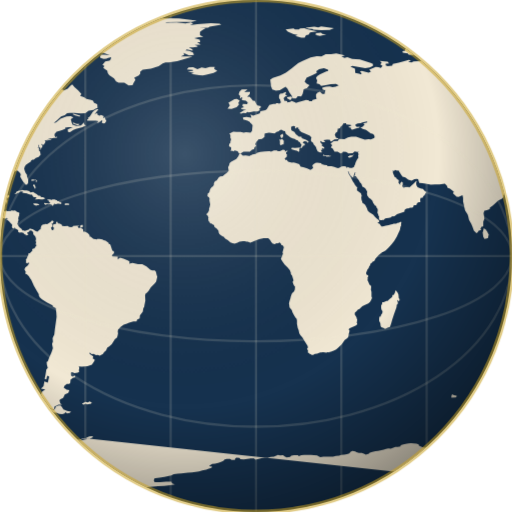
t = 0.00 s
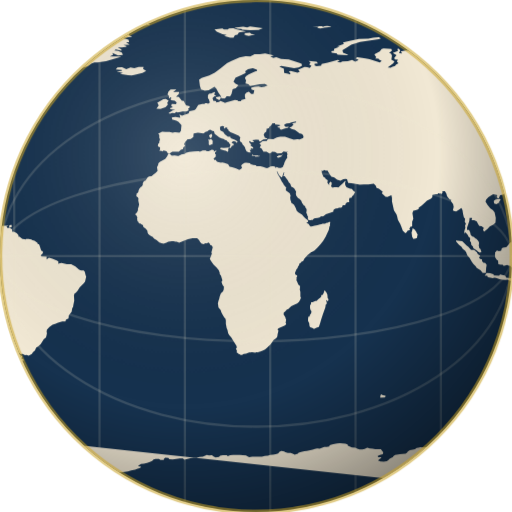
t = 1.67 s
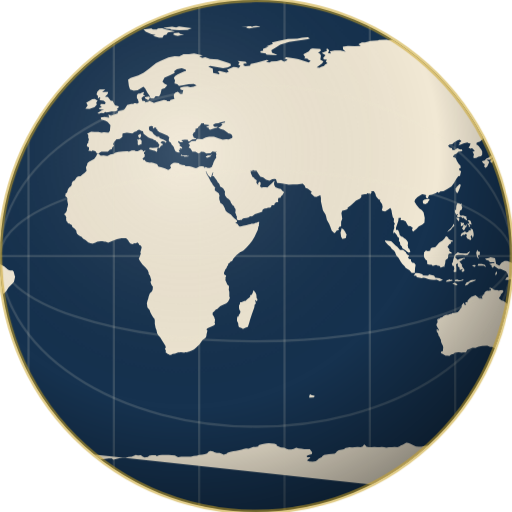
t = 3.33 s
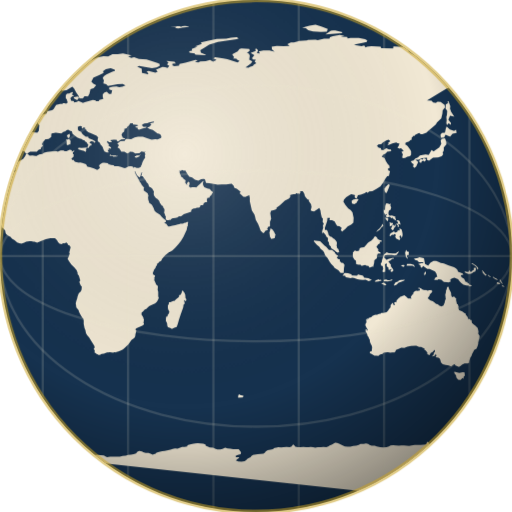
t = 5.00 s
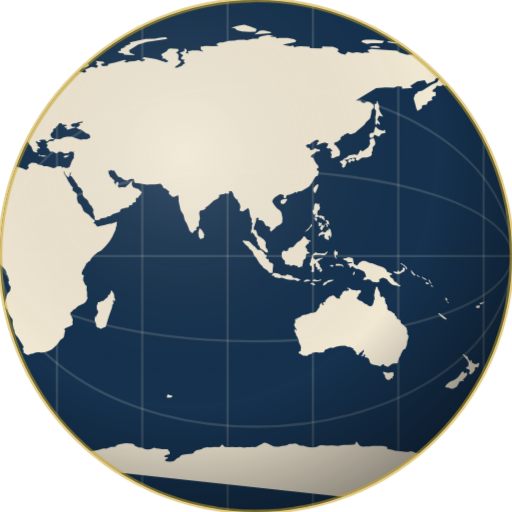
t = 6.67 s
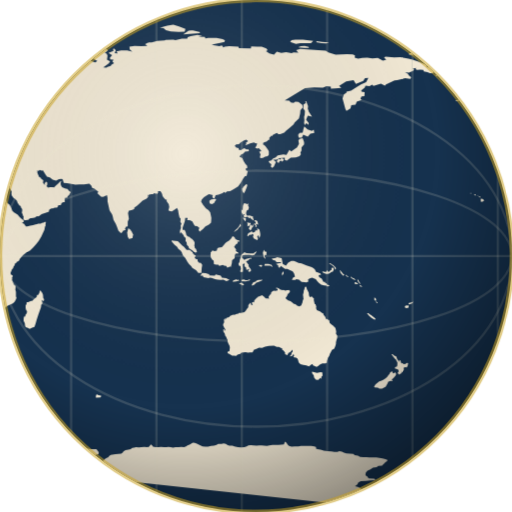
t = 8.33 s

The animated SVG that drew these frames (rendered in a browser with its animation timeline set to each time). Animation: 1 CSS @keyframes rule; frames cover the first 8.33 s, repeats indefinitely.

<svg xmlns="http://www.w3.org/2000/svg" viewBox="90 0 180 180" width="180" height="180">
  <!-- Generated by scripts/build-icon.mjs — edit that, not this.
       Coastline: Natural Earth 110m (public domain), the same land the icon
       and the app paint. -->
  <defs>
    <clipPath id="disc"><circle cx="180" cy="90" r="90"/></clipPath>
    <radialGradient id="shade" cx="36%" cy="30%" r="80%">
      <stop offset="0" stop-color="#ffffff" stop-opacity=".16"/>
      <stop offset=".62" stop-color="#000000" stop-opacity="0"/>
      <stop offset="1" stop-color="#000000" stop-opacity=".5"/>
    </radialGradient>
    <g id="land" fill="#f1e8d4"><path d="M120.4 170L120.1 170.5L119.8 171L117.7 170.9L115.5 170.9L114.3 170.6L114.3 170.5L113.7 170.3L116 170.3L118.1 170.4L118.9 170L119.4 169.6L120.4 170Z"/><path d="M20.8 169.5L18.9 169.6L17.6 169.3L17 168.9L16.9 168.9L16.3 168.6L16.3 168.6L16.9 168.2L18.8 168.4L19.8 168.7L20.5 169L20.8 169.5Z"/><path d="M134.8 168L136.1 168.5L136.5 169.1L136.6 169.5L136.7 170L135.1 170.3L133.5 170.6L131.6 170.8L129.5 171L127.1 171L125.8 170.6L126 170.2L128.1 169.9L129 169.6L129.6 169.2L130.1 168.8L130.7 168.5L131.3 168L131.3 168L131.8 168L133.3 167.8L134.8 168Z"/><path d="M58.8 163.5L60.1 163.7L61.3 163.5L60.7 163.8L59.8 164.1L58.4 164L57.4 163.7L57.4 163.7L57.6 163.3L58.8 163.5Z"/><path d="M54.4 163.5L56 163.9L55.4 163.8L54.1 163.7L52.7 163.5L52.7 163.5L53.4 163.2L54.4 163.5Z"/><path d="M81 161.9L82.1 162.1L83.2 162L83.8 162.5L83 162.4L81.8 162.5L80.6 162.4L79.2 162.5L78.2 162.3L77.7 161.9L77.7 161.9L78.3 161.7L79.6 161.9L81 161.9Z"/><path d="M111.5 161L111.7 161.4L111.5 161.8L111.2 162.2L110 162.3L108.9 162.5L107.6 162.5L108.1 162.1L106.9 162.2L105.8 162.4L105 162.1L105 161.7L106.1 161.3L106.1 161.3L106.8 161.2L107.9 161.2L108.2 160.7L108.3 160.3L108.3 159.5L108.8 159L109.7 158.9L110.3 159.3L110.5 159.6L110.9 160.1L111.3 160.5L111.5 161Z"/><path d="M121.4 154.2L121 154.4L120.2 154.2L119.4 154.3L118.7 154.5L118 154.8L117.5 155.1L117.4 155.5L117.4 155.9L117.9 156.2L117.2 156.4L116.3 156.5L115.7 156.8L115.1 157.2L114.5 157.6L114.3 158L114.7 158.4L115.2 158.7L116 158.9L116.8 159.2L117.2 159.6L117.4 160L117.7 160.4L118.2 160.7L118.5 161.1L118.6 162L118.9 162.4L119 162.8L119.3 163.2L119.2 163.7L118.6 164.1L118 164.4L116.7 164.6L116.3 164.9L115.6 165.3L114.1 165.6L112.8 165.8L111.6 166L110.2 166.2L109.4 166.6L107.8 166.7L106 166.6L104.4 166.7L102.8 166.7L103.1 167.1L104.6 167.3L105.7 167.6L106.3 167.9L105.2 168.2L103.5 168.1L102.1 168.4L102 168.8L102 169.2L103.2 169.5L103.4 169.9L104.6 170.3L106.8 170.4L108.6 170.7L110 171L111.8 171.3L114.3 171.5L116.7 171.7L118.4 172L120.3 172.4L121.3 172.8L121.8 173.2L123 172.9L124.6 172.6L126.4 172.3L128.5 172L130.2 171.7L132.7 171.7L135.2 171.8L137.2 172.1L137.8 171.7L139.2 171.4L141.8 171.3L143.7 171.1L145.6 170.9L147.7 170.8L149.9 170.6L151.5 170.3L150.7 170L150.3 169.6L150.3 169.3L148.4 169.3L146.3 169.5L144.4 169.5L144.1 169.1L144.2 168.3L144.7 168.1L146.1 167.9L147.8 167.7L149 167.4L150.2 167.1L151.1 166.7L152.5 166.5L153.8 166.4L154.5 166.3L156.1 166.2L157.5 166.1L158.8 165.9L160 165.7L161.1 165.4L162.5 165.1L163.4 164.8L164.3 164.5L164.6 164.1L163.5 163.9L163.9 163.5L164.6 163.1L165.6 163L166.7 162.7L167.7 162.4L168.5 162L169 161.5L169.7 161.3L170.9 161.3L171.4 161.7L172.6 161.7L172.6 161.3L173.1 160.9L174.2 161L174.5 161.4L175.7 161.5L177 161.3L178.2 161.2L179.3 161.2L179.8 161.6L180.9 161.3L181.9 161.1L183 161L184.1 160.9L185.2 160.6L186.3 160.5L187.1 160.2L187.7 159.9L188.5 160.1L189.5 160L190.2 160.5L190.8 160.8L192 160.6L192.4 160.2L193.4 160L194.7 160L195.1 160.4L195.9 160L197 159.9L198.2 159.9L199.3 159.9L200.4 160L201.5 160.1L201.9 160.4L202.6 160.7L203.7 160.5L204.8 160.5L206 160.5L207.1 160.5L208.1 160.3L209.2 160.2L210 159.9L211 159.8L212 159.7L212.8 159.4L213.3 158.8L213.9 158.5L214.9 158.7L215.3 159L216.2 159.2L217.2 159.2L217.9 159.5L218.6 159.8L219.7 159.5L220 159.1L220.9 158.9L222 158.6L222.9 158.5L224.1 158.3L224.9 158.1L225.7 157.8L226.5 157.6L227.4 157.7L228.3 157.4L229 157.1L229.9 157.1L230.8 156.9L230.9 156.5L231.8 156.2L232.6 156.1L233.6 155.9L234.5 155.8L235.4 155.9L236.4 156L237.2 156.2L237.3 156.7L238.1 157L238.7 157.3L239.9 157.4L240.6 157.7L241.4 158L242.4 158L243.2 157.8L244.1 157.4L245 157.6L246 157.7L246.9 157.9L247.9 157.9L248.9 157.9L249.7 159L249.7 159.2L249.6 159.7L248.6 159.9L247.8 160.3L247.9 160.7L249.1 160.7L248.9 161.1L248.4 161.4L247.9 161.9L248.7 162.2L249.9 162.3L251 162.1L251.6 161.7L251.9 161.3L252.5 161L253.1 160.7L253.3 160.4L253.9 159.9L254.5 159.8L255.6 159.7L256.6 159.6L257.6 159.5L258.1 159.1L258.4 158.7L259.1 158.3L260.1 158.1L260.9 157.9L261.5 157.5L262.1 157.4L262.8 157.2L263.8 157.3L264.7 157.2L265.7 157.1L266.8 157.2L267.5 156.9L268 156.2L268.4 156.5L268.8 157L269.7 157.2L270.6 157.2L271.6 157.1L272.6 157.2L273.5 157.2L274.2 157.1L275 157.2L275.8 157.4L276.7 157.2L277.8 157.2L278.7 157.1L279.7 157.2L280.4 156.9L280.9 156.6L281.6 156.3L282.8 155.6L283.5 155.7L284.2 156L284.9 156.3L286.2 156.9L287.2 157L288.1 157L289.2 156.8L290.2 156.7L291.1 156.4L291.7 156.1L292.9 156.1L293.6 155.9L294.4 156.1L294.9 156.4L295.6 156.7L296.7 156.7L297.4 156.9L298.6 157.2L299.8 157.3L300.9 157.2L301.7 156.9L302.3 156.6L303.2 156.5L304.1 156.6L305.2 156.7L306.1 156.6L307 156.6L307.9 156.7L308.8 156.8L309.7 156.6L310.8 156.4L311.8 156.4L312.9 156.4L313.9 156.3L314.8 156.2L315 155.7L315.1 155.3L315.7 155.6L315.9 156L316.2 156.4L316.6 156.8L317.5 157L318.6 156.9L319.9 156.9L320.8 156.8L322.1 156.8L323.1 156.8L324.4 156.8L325.5 156.9L326.2 157.2L326 157.6L326.6 157.9L327.7 158.1L328.8 158.4L330.1 158.6L331.5 158.7L332.5 158.9L333.6 158.9L334.3 158.6L335.2 158.8L335.9 159.1L336.8 159.4L338 159.5L339.2 159.6L339.7 160L340.8 160.2L341.6 160.6L342.7 160.7L343.8 160.7L344.9 160.8L346.1 160.8L347.3 160.8L348.4 161L349.5 161.2L350.5 161.4L351.2 161.7L351.1 162.1L350.6 162.4L350.1 162.9L349.8 163.2L349.3 163.7L348 163.8L347.4 164.2L346.1 164.4L345.6 164.8L345 165.1L344.2 165.5L343.8 165.9L343.6 166.2L343.5 166.7L343.5 167.1L344.1 167.5L344.3 167.8L344.7 168.2L346.6 168.3L347 168.8L345.2 168.9L343.7 169.1L341.8 169.2L340.9 169.7L340.7 170.2L340.3 170.6L339.8 170.9L341.1 171.3L341.6 171.7L342.5 172.1L343.7 172.4L345.1 172.7L346.6 173L348.9 173.3L349.4 173.8L352.3 174L352.5 174.1L353.2 174.4L356 174.2L358.3 174.5L360 174.7L360 180M0 180L0 174.7L0.1 174.7L0.9 174.1L2.7 174.5L2.9 174.4L3.1 174.3L3.5 174.2L3.8 174.1L3.9 174.1L4.1 174.1L4.2 174.1L5.6 174.5L6.9 174.1L7.1 174.1L10 173.9L11 174.1L11.5 174.2L13 174.6L15.8 174.8L18.1 175.1L21.9 175.4L24.8 175.1L29.1 175.3L31.5 175.6L34.1 175.3L36.9 175L37.1 174.6L33.2 174.5L29.9 174.3L29.1 173.9L26.4 173.7L26.6 173.2L27 172.8L27.3 172.5L27.1 172L25.5 171.8L24.7 171.4L23.2 171.1L25.6 171.2L27.9 171L29.4 171.3L31.1 171L32.8 170.7L33.6 170.3L33.2 169.9L31.9 169.7L30.5 169.4L28.4 169.3L26.6 169.2L24.7 169.1L24 168.7L22.7 168.4L21.9 168L21.6 166.9L22.1 167L23 167.3L24.7 167.2L26.3 167.1L27.1 167.5L28.7 167.4L30 167.2L31.3 166.9L32.4 166.6L33.9 166.5L33.9 166.1L33.5 165.7L33.8 165.4L35.1 165.2L35.7 165.5L37.2 165.3L38.4 165.1L39.8 165.1L41.1 165L42.5 164.7L43.6 164.5L44.8 164.3L45.6 164.4L46.3 164.4L47.7 164.3L49.1 164.5L50.4 164.5L51.8 164.3L53.1 164.4L54.6 164.5L56 164.5L57.4 164.5L58.9 164.5L60.3 164.5L61.3 164.2L62.5 164L63.8 164.2L65 164.1L66.1 163.7L66.7 164L67.1 164.4L67.7 164.7L68.7 164.4L69.9 164.8L71.3 164.9L72.4 165.2L73.9 165.1L75.1 164.9L76.6 165L78 165.1L79.4 165.3L79.9 164.9L79.2 164.5L78.7 164.2L77.5 164.1L76.9 163.7L76.7 163.4L76.3 162.6L77.1 162.8L78.4 162.8L79.7 162.8L80.9 162.9L81.9 163.2L82.3 163.6L83.7 163.6L85 163.5L86.3 163.3L87.6 163.2L88.6 163.4L89.9 163.3L90.8 162.6L91.6 163L92.7 163.2L94 163.1L94.8 163.5L96.1 163.5L97.3 163.6L98.5 163.9L99.3 163.5L99.7 163.1L100.7 163.5L102.1 163.4L103.1 163.6L103.8 164L105.1 163.9L106.1 163.7L107.2 163.4L108.4 163.3L109.8 163.1L111.1 163L112 162.8L112.6 162.5L112.9 162L112.7 161.6L112.4 161.2L112.1 160.9L111.8 160.5L111.5 160.1L111.5 159.7L111.6 159.3L112 159L112.4 158.5L112.6 158.1L112.4 157.7L112.3 157.3L112.7 156.9L113.3 156.6L113.9 156.2L114.6 155.9L115.4 155.6L115.8 155.2L116.4 154.9L117 154.6L118 154.6L118.6 154.3L119.3 154.1L120.1 154L120.8 153.7L121.4 153.4L122.2 153.3L122.8 153.5L122.4 153.9L121.4 154.2Z"/><path d="M112.3 143.9L113.6 144.5L115 144.7L114.5 145.2L113.6 145.3L113 144.9L112.7 145.3L111.9 145.6L110.8 145.5L110 145.2L109 145.1L107.7 144.5L106.7 144L105.3 142.8L106.2 143L107.6 143.7L108.9 144.1L109.4 143.6L109.7 142.9L110.7 142.5L111.4 142.6L111.4 142.6L111.8 143.1L112.3 143.9Z"/><path d="M121.5 141.1L122.3 141.6L122 141.9L120.6 142.2L120.2 141.9L119.3 142.3L118.8 141.9L120 141.3L120.9 141.5L121.5 141.1Z"/><path d="M250.3 139.7L248.7 139.8L248.7 139.2L248.9 138.8L248.9 138.6L249.6 138.9L250.5 139.1L250.6 139.3L250.3 139.7Z"/><path d="M325.4 130.8L326.4 131.1L326.9 131L327.7 130.8L328.3 130.9L328.4 132.1L328 132.4L327.9 133.2L327.6 132.9L326.9 133.6L326.7 133.6L326 133.5L325.4 132.7L325.3 132L324.7 131.2L324.7 130.7L325.4 130.8Z"/><path d="M353 130.9L353.2 131.3L354 130.9L354.2 131.3L354.2 131.8L353.9 132.2L353.2 133L352.7 133.4L353.1 133.9L352.3 133.9L351.5 134.2L351.2 134.9L350.6 135.9L349.8 136.4L349.3 136.6L348.4 136.6L347.8 136.3L346.7 136.2L346.5 135.9L347 135.1L348.3 134.1L348.9 133.9L349.7 133.6L350.5 133L351.1 132.5L351.6 131.8L351.9 131.5L352.1 131L352.8 130.5L353 130.9Z"/><path d="M354.6 126.2L355.3 127.2L355.4 126.5L355.8 126.8L356 127.6L356.8 127.9L357.4 128L358 127.6L358.5 127.7L358.3 128.6L358 129.2L357.2 129.1L356.9 129.4L357 129.9L356.9 130.1L356.5 130.6L356 131.3L355.2 131.7L355.1 131.4L354.7 131.3L355.2 130.5L354.9 129.9L353.8 129.5L353.9 129.1L354.6 128.8L354.7 128L354.7 127.4L354.3 126.7L354.3 126.5L353.8 126.1L353.1 125.2L352.6 124.5L353 124.5L353.6 125L354.3 125.3L354.6 126.2Z"/><path d="M347.1 112.2L346.7 112.4L346.2 112.1L345.5 111.7L344.8 111.1L344.2 110.4L344 110.1L344.5 110.1L345 110.5L345.5 110.8L345.8 111.1L346.6 111.7L347.1 112.2Z"/><path d="M358.4 107.3L358.7 107.6L358.6 108.2L357.9 108.3L357.4 108.2L357.3 107.7L357.7 107.4L358.1 107.5L358.4 107.3Z"/><path d="M359.4 106.8L358.7 107L358.6 106.6L359.1 106.4L359.4 106.4L360 106.1L360 106.6L359.4 106.8Z"/><path d="M0.1 106.5L0 106.6L0 106.1L0.2 106L0.1 106.5Z"/><path d="M347.8 106.5L347.5 106.6L347.2 106.2L347.2 105.9L347.8 106.5Z"/><path d="M347.1 104.9L347.3 105.7L347 105.6L346.8 105.7L346.6 105.4L346.6 104.6L347.1 104.9Z"/><path d="M230.1 103.6L230.2 104.8L230.5 105.2L230.4 105.7L230.2 106L229.9 105.4L229.7 105.7L229.9 106.5L229.8 106.9L229.5 107.1L229.4 108L229 109.1L228.5 110.5L227.9 112.4L227.5 113.8L227.1 114.9L226.3 115.2L225.4 115.6L224.8 115.3L224 115L223.8 114.5L223.7 113.6L223.3 112.8L223.3 112.1L223.4 111.3L223.9 111.2L223.9 110.8L224.4 110.1L224.5 109.4L224.2 109L224 108.3L224 107.4L224.3 106.9L224.4 106.2L224.9 106.2L225.5 106L225.9 105.8L226.3 105.8L226.9 105.2L227.7 104.6L228 104.1L227.9 103.7L228.3 103.8L228.8 103.1L228.9 102.5L229.2 102L229.5 102.5L229.8 102.9L230.1 103.6Z"/><path d="M323.6 103.8L323.9 104.5L324.6 104.2L324.9 104.6L325.4 105L325.3 105.4L325.5 106.3L325.6 106.8L325.9 106.9L326.2 107.8L326.1 108.3L326.4 109L327.5 109.5L328.2 110L328.8 110.4L328.7 110.6L329.3 111.3L329.7 112.3L330.1 112.1L330.5 112.6L330.7 112.4L330.9 113.5L331.6 114.1L332.1 114.5L332.9 115.3L333.1 116.1L333.2 116.6L333.1 117.3L333.6 118.1L333.5 119L333.3 119.5L333.1 120.4L333.1 120.9L332.9 121.6L332.5 122.6L331.7 123L331.3 123.8L331 124.3L330.7 125.2L330.3 125.7L330.1 126.4L329.9 127.1L330 127.4L329.4 127.8L328.3 127.8L327.4 128.2L326.9 128.6L326.3 129L325.5 128.6L324.9 128.4L325 127.9L324.5 128.1L323.6 128.8L322.7 128.5L322.2 128.4L321.6 128.3L320.6 128L320 127.4L319.8 126.6L319.6 126.1L319.1 125.7L318.1 125.6L318.4 125.1L318.2 124.4L317.7 125.1L316.8 125.3L317.4 124.7L317.5 124.1L317.9 123.6L317.8 122.9L317 123.8L316.4 124.1L316 124.9L315.2 124.5L315.2 123.9L314.6 123.2L314.1 122.8L314.3 122.6L313 122L312.3 122L311.3 121.5L309.5 121.6L308.2 121.9L307.1 122.3L306.1 122.2L305.1 122.7L304.2 123L304 123.5L303.7 123.9L302.8 123.9L302.2 124L301.3 123.8L300.6 123.9L299.9 124L299.3 124.5L299 124.5L298.5 124.7L298 125.1L297.3 125L296.6 125L295.6 124.4L295 124.2L295 123.6L295.5 123.5L295.7 123.3L295.7 122.9L295.8 122.2L295.7 121.6L295.2 120.6L295 120L295 119.5L294.6 118.8L294.6 118.5L294.2 118.1L294 117.3L293.5 116.5L293.3 116.1L293.8 116.5L293.4 115.6L293.9 115.9L294.2 116.3L294.2 115.8L293.7 115L293.6 114.7L293.4 114.4L293.5 113.8L293.7 113.6L293.8 113.1L293.7 112.5L294.1 111.8L294.2 112.5L294.6 111.8L295.5 111.5L295.9 111.1L296.7 110.7L297.2 110.6L297.4 110.7L298.2 110.4L298.8 110.3L299 110L299.3 110L299.8 110L300.9 109.7L301.4 109.2L301.7 108.7L302.2 108.2L302.3 107.8L302.3 107.3L303 106.4L303.4 107.3L303.9 107.1L303.5 106.6L303.8 106.1L304.3 106.3L304.4 105.6L304.9 105.1L305.2 104.7L305.7 104.5L305.7 104.2L306.1 104.3L306.1 104.1L306.6 104L307.1 103.8L307.8 104.3L308.4 104.9L309 104.9L309.6 105L309.4 104.4L309.9 103.6L310.3 103.4L310.2 103.1L310.6 102.5L311.2 102.2L311.7 102.3L312.6 102.1L312.6 101.6L311.8 101.3L312.4 101.1L313 101.4L313.6 101.8L314.4 102L314.7 101.9L315.3 102.2L315.9 102L316.3 102L316.5 101.9L317 102.4L316.7 102.9L316.3 103.3L316 103.3L316.1 103.7L315.8 104.2L315.4 104.7L315.5 105L316.3 105.6L317.1 105.9L317.6 106.2L318.3 106.8L318.6 106.8L319.1 107.1L319.3 107.4L320.2 107.7L320.9 107.4L321.1 106.8L321.3 106.4L321.4 105.8L321.7 105L321.6 104.6L321.6 104.3L321.5 103.7L321.7 102.9L321.8 102.7L321.7 102.4L321.9 101.9L322.1 101.3L322.1 101L322.5 100.7L322.8 101.2L322.9 101.8L323.1 101.9L323.2 102.3L323.5 102.8L323.6 103.4L323.6 103.8Z"/><path d="M342.1 100.5L342.4 100.8L341.7 100.8L341.3 100.2L341.9 100.4L342.1 100.5Z"/><path d="M300.7 100.2L300.3 100.3L299 99.6L299.9 99.4L300.4 99.7L300.8 100L300.7 100.2Z"/><path d="M340.9 99.9L340.5 99.9L339.8 99.8L339.6 99.6L339.7 99.2L340.4 99.4L340.7 99.6L340.9 99.9Z"/><path d="M341.7 99.6L341.5 99.8L340.8 98.9L340.6 98.3L340.9 98.3L341.3 99.1L341.7 99.6Z"/><path d="M304.4 100.1L303.6 100.4L303.5 100.2L303.6 99.9L304 99.3L305 98.9L305.1 98.7L305.9 98.4L306.6 98.4L307 98.3L307.3 98.4L307 98.7L305.9 99.1L305.1 99.4L304.4 100.1Z"/><path d="M297.9 98.1L298.3 98.4L298.9 98.3L299.1 98.7L298 98.9L297.3 99L296.7 99L297.1 98.5L297.6 98.4L297.9 98.1Z"/><path d="M302.9 98.1L302.8 98.6L301.3 98.9L299.9 98.8L299.9 98.4L300.7 98.2L301.3 98.5L302 98.5L302.9 98.1Z"/><path d="M339.9 98.3L339.9 98.5L339.1 98.1L338.6 97.8L338.2 97.4L338.4 97.3L338.8 97.6L339.6 98L339.9 98.3Z"/><path d="M337.5 97.3L337.3 97.4L336.9 97.2L336.5 96.8L336.5 96.6L337.1 97L337.5 97.3Z"/><path d="M288.6 96.8L290.5 96.9L290.8 96.5L292.6 96.9L293 97.6L294.5 97.8L295.7 98.4L294.6 98.8L293.5 98.3L292.6 98.4L291.5 98.3L290.6 98.1L289.4 97.7L288.7 97.6L288.3 97.8L286.5 97.4L286.3 96.9L285.4 96.9L286.1 95.9L287.3 96L288.1 96.3L288.5 96.4L288.6 96.8Z"/><path d="M314.7 96.2L314.2 96.9L314.1 96.1L314.3 95.8L314.5 95.4L314.7 95.7L314.7 96.2Z"/><path d="M335.9 96.8L335.6 96.9L335.2 96.5L334.7 95.9L334.5 95.1L334.7 95L334.8 95.3L335.1 95.6L335.5 96.2L336 96.5L335.9 96.8Z"/><path d="M332 95.5L331.5 95.6L331.3 95.8L330.8 96.1L330.2 96.3L329.7 96.3L328.9 96L328.3 95.7L328.4 95.4L329.3 95.6L329.8 95.5L330 95L330.1 95L330.2 95.5L330.8 95.5L331.1 95.1L331.6 94.8L331.5 94.2L332.1 94.1L332.3 94.3L332.3 94.9L332 95.5Z"/><path d="M307.2 93.5L306.9 93.8L306.2 93.6L306 93.2L307 93.1L307.2 93.5Z"/><path d="M310.5 93.1L310.8 93.9L310 93.4L309.2 93.4L308.6 93.4L307.9 93.4L308.1 92.8L309.4 92.8L310.5 93.1Z"/><path d="M333.1 94.5L332.8 94.8L332.6 94.2L332.4 93.8L332 93.5L331.4 93L330.7 92.7L330.9 92.5L331.5 92.8L331.8 93L332.2 93.2L332.6 93.7L333 94L333.1 94.5Z"/><path d="M314.1 91.2L314.4 92.8L315.5 93.4L316.3 92.3L317.4 91.7L318.3 91.7L319.2 92.1L319.9 92.4L321 92.6L322.7 93.3L324.6 93.9L325.3 94.4L325.8 94.9L326 95.5L327.6 96.1L327.9 96.6L327 96.7L327.2 97.4L328.1 98L328.7 99.1L329.3 99.1L329.3 99.5L330 99.7L329.7 99.9L330.8 100.3L330.7 100.6L330 100.7L329.8 100.4L328.9 100.3L327.9 100.1L327.1 99.5L326.6 98.9L326 98.1L324.7 97.6L323.9 97.9L323.3 98.2L323.4 99L322.6 99.3L322.1 99.2L321 99.1L320.1 98.3L319.1 98.1L318.9 98.4L317.6 98.4L318 97.6L318.7 97.3L318.4 96.2L317.9 95.4L316 94.5L315.2 94.5L313.7 93.5L313.4 94L313 94.1L312.8 93.7L312.8 93.3L312 92.8L313.1 92.5L313.8 92.5L313.7 92.2L312.2 92.2L311.8 91.6L310.9 91.4L310.5 90.9L311.9 90.7L312.4 90.4L314 90.8L314.1 91.2Z"/><path d="M305.2 88.6L304.4 89.6L303.7 89.8L302.7 89.6L301.1 89.6L300.2 89.8L300 90.5L300.9 91.4L301.5 91L303.3 90.6L303.3 91.1L302.8 90.9L302.4 91.5L301.5 91.9L302.5 93.2L302.3 93.5L303.2 94.7L303.2 95.3L302.6 95.6L302.2 95.3L302.7 94.5L301.7 94.9L301.5 94.6L301.6 94.2L300.9 93.6L301 92.6L300.3 92.9L300.4 94.1L300.4 95.5L299.8 95.7L299.4 95.4L299.7 94.5L299.5 93.5L299.1 93.5L298.8 92.8L299.2 92.1L299.3 91.4L299.8 89.8L300 89.4L300.9 88.7L301.7 89L302.9 89.1L304.1 89.1L305.1 88.4L305.2 88.6Z"/><path d="M308.7 88.9L308.6 89.7L308.1 89.6L308 90.3L308.4 90.8L308.1 90.9L307.7 90.3L307.4 89L307.6 88.2L307.9 87.8L308 88.4L308.6 88.5L308.7 88.9Z"/><path d="M285.8 95.9L284.7 95.9L283.9 95L282.6 94.2L282.2 93.6L281.4 92.8L280.9 92.1L280.1 90.7L279.3 89.8L279 89L278.6 88.2L277.7 87.5L277.2 86.7L276.4 86.1L275.4 85L275.3 84.5L275.9 84.6L277.5 84.8L278.4 85.7L279.1 86.4L279.7 86.8L280.6 87.9L281.7 87.9L282.5 88.6L283.1 89.4L283.8 89.9L283.4 90.7L284 91.1L284.4 91.1L284.5 91.8L284.9 92.3L285.6 92.4L286.1 93.1L285.9 94.3L285.8 95.9Z"/><path d="M297.9 88.2L299 89.1L297.8 89.2L297.5 89.9L297.5 90.8L296.6 91.5L296.5 92.5L296.1 94L296 93.7L294.9 94.1L294.5 93.5L293.8 93.4L293.3 93.1L292.1 93.5L291.7 93L291 93L290.2 92.9L290.1 91.6L289.6 91.3L289.1 90.5L289 89.6L289.1 88.7L289.7 88L290.4 88.3L291.2 88.1L291.4 87.3L291.8 87.1L293 86.9L293.7 86.1L294.2 85.5L294.6 85.1L295.5 84.6L296.2 83.9L296.7 83.1L297.1 83.1L297.6 83.6L297.7 84L298.3 84.3L299.2 84.6L299.1 85L298.4 85L298.6 85.5L297.9 85.9L297.3 86.8L298 87.7L297.9 88.2Z"/><path d="M306.4 81.6L306.5 82.2L306.5 82.8L306.2 83.7L305.8 82.7L305.4 83.2L305.7 84L305.4 84.4L304.2 83.8L303.9 83.1L304.2 82.6L303.6 82.2L303.3 82.6L302.8 82.5L302.1 83.1L301.9 82.8L302.3 82L302.9 81.7L303.5 81.3L303.8 81.8L304.6 81.5L304.8 81L305.5 81L305.4 80.2L306.2 80.7L306.3 81.2L306.4 81.6Z"/><path d="M261.2 83.8L260.3 84L259.9 83.2L259.7 81.8L260.1 80.2L260.8 80.7L261.3 81.4L261.8 82.5L261.6 83.5L261.2 83.8Z"/><path d="M119.1 79.9L118.2 80L118.1 79.9L118.3 79.6L118.3 79.2L118.9 79.1L119.1 79.1L119.1 79.9Z"/><path d="M304 79.7L303.6 80L303.3 80.7L303 81L302.4 80.3L302.6 80L302.8 79.7L302.9 79.1L303.5 79.1L303.3 79.7L304.1 78.8L304 79.7Z"/><path d="M298.5 80.7L297.2 81.6L297.7 80.9L298.4 80.3L299 79.6L299.5 78.6L299.7 79.4L299 80L298.5 80.7Z"/><path d="M301.9 78.1L302.5 78.4L303.1 78.4L303.1 78.8L302.6 79.3L302 79.6L302 79.1L302 78.6L301.9 78.1Z"/><path d="M305.5 77.8L305.8 79L305 78.7L305 79L305.3 79.6L304.8 79.9L304.8 79.2L304.5 79.1L304.3 78.5L304.9 78.6L304.9 78.2L304.3 77.4L305.2 77.5L305.5 77.8Z"/><path d="M301.5 76.9L301.3 77.8L300.8 77.3L300.3 76.5L301.2 76.6L301.5 76.9Z"/><path d="M301.3 71.5L301.9 71.8L302.2 71.5L302.3 71.8L302.2 72.2L302.5 72.9L302.3 73.7L301.7 74.1L301.5 74.9L301.7 75.7L302.3 75.8L302.7 75.7L304 76.2L303.9 76.8L304.2 77L304.1 77.5L303.3 77L302.9 76.4L302.7 76.8L302 76.2L301.1 76.4L300.6 76.1L300.7 75.7L301 75.5L300.7 75.2L300.6 75.6L300.1 75L299.9 74.6L299.9 73.6L300.3 74L300.4 72.4L300.7 71.5L301.3 71.5Z"/><path d="M114.4 71.8L114.2 72L113.4 72L112.8 72.1L112.8 71.6L112.9 71.5L113.7 71.5L114.2 71.6L114.4 71.8Z"/><path d="M103.1 72.1L102.8 72.3L102.2 72.1L101.7 71.8L101.8 71.5L102.2 71.5L102.4 71.5L103.1 71.6L103.6 71.8L103.8 72.1L103.1 72.1Z"/><path d="M107.4 70.1L108.3 70.3L108.4 70.1L109.2 70.1L109.8 70.4L110 70.4L110.2 70.7L110.8 70.7L110.7 71L111.2 71L111.7 71.4L111.3 71.8L110.8 71.6L110.4 71.6L110 71.6L109.9 71.8L109.5 71.8L109.3 71.6L109 71.7L108.6 72.4L108.3 72.2L108.3 72L107.6 71.8L107.2 71.9L106.5 71.8L106.1 72L105.5 71.7L105.6 71.3L106.6 71.5L107.3 71.6L107.7 71.3L107.2 70.9L107.2 70.5L106.6 70.4L106.8 70.1L107.4 70.1Z"/><path d="M290.3 71.3L289.5 71.8L288.7 71.5L288.6 70.6L289.1 70.2L290.2 69.9L290.8 69.9L291 70.3L290.6 70.7L290.3 71.3Z"/><path d="M24.5 70.9L24.3 71.1L24.1 70.9L24.1 70.7L23.9 70.3L24 70.2L24.1 70L24.1 69.8L24.1 69.7L24.2 69.8L24.6 69.9L24.8 70L24.9 70.1L25.2 70.5L25.2 70.5L24.8 70.8L24.5 70.9Z"/><path d="M23.9 69.4L23.6 69.4L23.4 69.2L23.3 69.1L23.3 69.1L23.4 69L23.7 69.1L24 69.2L23.9 69.4Z"/><path d="M23.2 68.8L23.2 68.9L22.7 68.9L22.7 68.8L23.2 68.8Z"/><path d="M22.3 68.7L22.3 68.7L22.2 68.7L21.9 68.7L21.7 68.5L21.7 68.4L22 68.3L22.1 68.3L22.3 68.7Z"/><path d="M20.7 68L20.5 68.1L20.2 67.9L20.3 67.9L20.4 67.8L20.6 67.8L20.7 68Z"/><path d="M100.3 67.2L100.7 67.6L101.7 67.5L102 67.7L102.9 68.3L103.5 68.8L103.8 68.8L104.4 69L104.3 69.3L105.1 69.3L105.8 69.7L105.7 69.9L105 70.1L104.4 70.1L103.7 70L102.2 70.1L102.9 69.6L102.5 69.3L101.9 69.3L101.5 69L101.3 68.4L100.7 68.4L99.8 68.2L99.5 68L98.2 67.8L97.8 67.6L98.2 67.4L97.2 67.3L96.5 67.8L96.1 67.8L95.9 68.1L95.5 68.2L95 68.1L95.6 67.8L95.8 67.4L96.2 67.2L96.7 67L97.5 66.9L97.7 66.8L98.6 66.9L99.4 66.9L100.3 67.2Z"/><path d="M102.5 66.2L102.2 66.3L102 65.7L101.6 65.4L101.8 64.8L102.1 64.8L102.5 65.7L102.5 66.2Z"/><path d="M301.2 67.2L300.7 68L300.2 67.2L300.1 66.4L300.7 65.5L301.5 64.7L302 65L301.8 65.6L301.2 67.2Z"/><path d="M102.2 63.4L101.1 63.6L101 63.2L101.5 63.1L102.2 63.2L102.2 63.4Z"/><path d="M103 63.4L102.8 64.1L102.6 64L102.7 63.5L102.2 63.1L102.2 63L103 63.4Z"/><path d="M314.6 55.9L314.8 56.2L314.2 56.8L313.8 56.5L313.3 56.7L313 57.3L312.4 57L312.4 56.5L312.9 55.9L313.5 56.1L313.9 55.6L314.6 55.9Z"/><path d="M214.6 54.3L213.9 54.8L214 54.9L214 55L213 55.4L212.5 55.3L212.3 54.9L212.7 54.9L212.8 54.9L212.9 54.6L213.7 54.6L214.6 54.3Z"/><path d="M203.7 54.3L204.2 54.6L205 54.6L205.8 54.6L205.7 54.8L206.3 54.7L206.2 55L204.7 55.1L204.7 54.9L203.5 54.7L203.7 54.3Z"/><path d="M195.5 51.8L195.2 52.6L195.3 52.9L195.1 53.4L194.3 53L193.8 52.9L192.4 52.4L192.6 51.9L193.7 52L194.8 51.9L195.5 51.8Z"/><path d="M189.2 48.8L189.8 49.5L189.7 50.8L189.2 50.8L188.8 51.1L188.4 50.8L188.4 49.6L188.2 49L188.7 49.1L189.2 48.8Z"/><path d="M321 52.9L320.6 53.7L320.8 54.2L320.3 54.9L319 55.3L317.2 55.4L315.8 56.5L315.1 56.2L315.1 55.4L313.3 55.6L312.2 56.1L311 56.1L312 56.9L311.3 58.5L310.7 59L310.2 58.6L310.4 57.7L309.8 57.4L309.4 56.7L310.4 56.4L310.9 55.8L311.9 55.3L312.6 54.6L314.6 54.3L315.7 54.5L316.7 52.7L317.4 53.2L318.9 52.2L319.4 51.8L320.1 50.6L319.9 49.4L320.3 48.8L321.4 48.6L321.9 50L321.9 50.8L321 51.8L321 52.9Z"/><path d="M189.6 47.8L189.2 48.6L188.8 48.4L188.5 47.7L188.7 47.4L189.4 47L189.6 47.8Z"/><path d="M323.9 45.8L324.6 46L325.3 45.6L325.5 46.7L324.1 47L323.2 48L321.6 47.3L321.1 48.4L320 48.4L319.8 47.4L320.3 46.7L321.4 46.6L321.7 45.2L322 44.4L323.1 45.5L323.9 45.8Z"/><path d="M116.3 43.4L117.1 43.6L118 43.6L117.5 44L117.1 44L115.9 43.6L115.6 43.3L116 43L116.3 43.4Z"/><path d="M118.2 40.9L117.7 40.9L116.4 40.6L115.5 40.1L115.8 40L117.1 40.3L118.2 40.7L118.2 40.9Z"/><path d="M56.5 41.5L56 41.6L54.3 41.2L54 40.8L53.1 40.5L53 40.2L51.9 40L51.6 39.5L51.6 39.2L52.7 39.4L53.3 39.6L54.2 39.7L54.6 40L55.1 40.5L56.1 40.9L56.5 41.5Z"/><path d="M123.9 39.3L123.2 40.2L123.9 39.8L124.5 40.1L124.2 40.4L125.1 40.7L125.5 40.4L126.5 40.8L126.2 41.5L126.9 41.3L127 41.8L127.4 42.5L126.9 43.3L126.5 43.4L125.8 43.2L126 42.4L125.8 42.2L124.6 43.1L124 43.1L124.7 42.6L123.7 42.4L122.7 42.4L120.7 42.4L120.6 42.1L121.2 41.7L120.8 41.5L121.6 40.9L122.6 39.3L123.3 38.7L124.1 38.4L124.6 38.4L124.4 38.7L123.9 39.3Z"/><path d="M47.3 36L47.3 36L47.3 36L47.3 36L48.3 35.9L48 37L48.8 37.8L48.4 37.8L47.8 37.4L47.5 36.9L46.9 36.6L46.8 36.1L46.8 35.8L47.3 36Z"/><path d="M323.6 39.3L324.7 41L323.2 40.7L322.6 42.1L323.5 43.2L323.5 43.9L322.7 43.3L322.1 44L321.9 43.2L322 42.2L321.9 41.1L322.1 40.4L322.2 39L321.6 38.1L321.7 36.7L322.6 36.2L322.2 35.8L322.7 35.6L322.9 36.3L323.3 37.3L323.2 38.2L323.6 39.3Z"/><path d="M173.2 37.7L171.4 38.3L170 38.2L170.8 37.1L170.3 36.1L171.7 35.3L172.4 34.9L173.3 34.8L174.3 35.4L173.8 36.1L174 36.8L173.2 37.7Z"/><path d="M192.7 34.4L192.1 35.2L191 34.6L190.9 34.2L192.4 33.9L192.7 34.4Z"/><path d="M27 32.9L26 33.3L25.5 33L25.3 32.5L26.2 32.2L26.8 32L27.4 32.1L27.9 32.4L27 32.9Z"/><path d="M177 31.4L175.9 32.4L176.9 32.3L178 32.3L177.8 33.1L176.9 34L177.9 34.1L178.9 35.4L179.6 35.5L180.2 36.7L180.5 37.1L181.7 37.3L181.6 37.9L181.1 38.2L181.4 38.7L180.6 39.2L179.2 39.2L177.5 39.5L177 39.3L176.4 39.8L175.5 39.7L174.8 40L174.2 39.8L175.7 38.8L176.6 38.6L175 38.4L174.7 38L175.8 37.7L175.2 37.2L175.4 36.5L176.9 36.6L177.1 36L176.4 35.4L175.2 35.2L174.9 34.9L175.3 34.5L175 34.2L174.4 34.7L174.4 33.7L173.9 33.2L174.2 32.2L175 31.4L175.8 31.4L177 31.4Z"/><path d="M14.4 30.1L13.8 30.2L13.2 30.1L12.5 29.8L13.5 29.6L14.3 29.7L14.4 30.1Z"/><path d="M100.7 27.8L100.3 28.4L99.9 28.3L99.6 28L99.7 27.9L100.1 27.6L100.5 27.6L100.7 27.8Z"/><path d="M98.1 27.3L96.9 27.8L96.2 27.8L96 27.5L96.7 27.1L98.1 27.1L98.1 27.3Z"/><path d="M8.3 26.2L8.9 26.4L9.5 26.3L10.3 26.6L11.3 26.7L11.2 26.8L10.5 27L9.7 26.8L9.3 26.6L8.4 26.7L8.2 26.6L8.3 26.2Z"/><path d="M94.8 24.3L95 24.8L95.5 24.6L96.1 24.9L97.2 25.2L98.4 25.5L98.4 26L99.2 25.9L99.9 26.3L99 26.6L97.5 26.3L96.9 25.9L95.9 26.4L94.5 26.9L94.1 26.4L92.8 26.5L93.6 26L93.8 25.2L94.1 24.3L94.8 24.3Z"/><path d="M165.5 23.5L165.3 24.2L166.4 24.9L165.1 25.6L162.2 26.3L161.3 26.5L160 26.4L157.2 26L158.2 25.6L156 25.1L157.8 24.9L157.8 24.6L155.7 24.4L156.3 23.7L157.9 23.6L159.4 24.3L160.9 23.7L162.2 24L163.8 23.5L165.5 23.5Z"/><path d="M104.1 22.9L103 22.9L102.8 22.4L103.2 21.9L104.1 21.7L104.9 22L104.9 22.4L104.8 22.6L104.1 22.9Z"/><path d="M5 23.4L5.7 23.7L5.4 22.9L8.1 23.1L10.1 24L9.1 24.5L7.5 24.6L7.4 25.5L7 25.7L6.1 25.7L5.3 25.4L4 25.1L3.8 24.6L2.8 24.5L1.6 24.6L1.1 24.3L1.3 23.9L0.1 24.1L0.6 24.6L0 25L0 21L2.4 21.8L5.1 22.8L5 23.4Z"/><path d="M84.4 20.9L83.7 21.2L82.4 20.9L81.6 21L80.2 20.6L81.1 20.3L81.8 19.9L82.8 20.1L83.4 20.3L83.7 20.5L84.4 20.9Z"/><path d="M360 19.2L358.9 19.2L358.7 18.9L360 18.5L360 19.2Z"/><path d="M1.3 19.1L0 19.2L0 18.5L0.1 18.4L1 18.4L2.4 18.7L2.3 18.9L1.3 19.1Z"/><path d="M89.5 20.5L89.4 21.5L90.8 20.7L92 21.4L91.7 22.1L92.6 22.8L93.7 22.1L94.4 21.2L94.5 20.1L95.9 20.2L97.4 20.3L98.7 20.8L98.8 21.3L98 21.9L98.7 22.4L98.6 22.9L96.7 23.6L95.3 23.7L94.2 23.4L93.9 23.9L93 24.8L92.7 25.2L91.5 25.9L90.1 26L89.3 26.4L89.2 27L88.1 27.2L86.8 28L85.8 29.1L85.4 29.9L85.3 31.1L86.8 31.2L87.2 32.2L87.7 32.9L89.1 32.7L91 33.1L92 33.5L92.7 34L93.9 34.3L95 34.7L96.6 34.8L97.7 34.9L97.6 35.7L97.9 36.7L98.6 37.8L100.1 38.8L100.9 38.5L101.4 37.4L100.9 35.9L100.2 35.3L101.8 34.9L102.9 34.2L103.5 33.5L103.4 32.8L102.7 31.9L101.5 31.2L102.7 30.1L102.2 29.2L101.9 27.7L102.6 27.4L104.3 27.7L105.3 27.8L106.2 27.6L107.1 27.9L108.3 28.5L108.6 28.9L110.4 28.9L110.4 29.8L110.7 31L111.6 31.2L112.4 31.8L113.8 31.2L114.8 30.1L115.4 29.7L116.2 30.6L117.5 31.8L118.6 33L118.2 33.7L119.5 34.2L120.4 34.8L122 35.1L122.7 35.4L123.1 36.2L123.8 36.4L124.2 36.7L124.3 37.9L123.6 38.2L122.9 38.6L121.2 38.9L120 39.8L118.3 39.9L116.1 39.7L114.6 39.7L113.6 39.8L112.8 40.5L111.5 40.9L110 42.3L108.9 43.2L109.7 43L111.3 41.7L113.4 40.9L114.9 40.8L115.8 41.3L114.9 41.9L115.2 43L115.5 43.8L116.8 44.3L118.5 44.1L119.5 43L119.6 43.7L120.2 44.1L119 44.7L116.7 45.3L115.8 45.7L114.6 46.5L113.9 46.4L113.8 45.5L115.6 44.7L114 44.7L112.9 44.9L113 45.2L112 45.7L110.9 46L109.9 46.3L109.3 47L109.2 47.1L109.2 47.7L109.5 48.2L109.9 48.2L109.8 47.9L110.1 48.1L110 48.4L109.4 48.5L108.9 48.5L108.1 48.7L107.7 48.7L107.1 48.8L106.3 49.1L107.8 48.9L108.1 49.1L106.7 49.4L106 49.4L106 49.2L105.7 49.5L106 49.6L105.8 50.3L105.1 51.1L105 50.8L104.8 50.8L104.5 50.5L104.7 51L104.9 51.2L104.9 51.6L104.6 52L104.1 52.8L104 52.7L104.3 52.1L103.8 51.7L103.7 50.8L103.5 51.3L103.7 51.9L103 51.8L103.7 52.1L103.7 53L104 53.1L104.1 53.4L104.3 54.4L103.6 55.2L102.6 55.5L101.9 56.1L101.4 56.1L100.9 56.5L100.8 56.8L99.7 57.5L99.1 58L98.7 58.6L98.5 59.3L98.7 60L99 60.8L99.5 61.5L99.5 62L99.9 63.1L99.9 63.8L99.9 64.2L99.6 64.8L99.3 64.9L98.8 64.8L98.7 64.4L98.3 64.1L97.8 63.3L97.3 62.5L97.1 62.1L97.3 61.4L97.1 60.9L96.3 60.1L95.9 59.9L94.9 60.4L94.7 60.3L94.2 59.8L93.6 59.6L92.5 59.7L91.6 59.6L90.8 59.7L90.4 59.8L90.6 60.1L90.6 60.5L90.8 60.7L90.6 60.8L90.2 60.7L89.8 60.9L89.1 60.9L88.4 60.3L87.5 60.4L86.8 60.2L86.2 60.3L85.3 60.5L84.4 61.3L83.4 61.7L82.9 62.2L82.6 62.6L82.6 63.3L82.7 63.8L82.9 64.1L82.9 64.1L82.9 64.1L82.5 65L82.3 65.7L82.2 67.1L82.1 67.6L82.3 68.1L82.6 68.6L82.8 69.4L83.5 70.1L83.7 70.7L84.1 71.2L85.2 71.4L85.6 71.9L86.5 71.6L87.2 71.5L88 71.3L88.6 71.1L89.2 70.7L89.5 70.1L89.5 69.3L89.7 69L90.4 68.7L91.5 68.5L92.3 68.5L92.9 68.5L93.2 68.7L93.2 69.2L92.6 69.7L92.4 70.4L92.6 70.5L92.4 71L92.2 71.7L91.9 71.5L91.7 71.5L91.7 71.6L91.9 71.7L91.9 71.9L91.7 72.4L91.8 72.5L91.7 72.9L91.8 73L91.6 73.5L91.4 73.7L91.3 73.8L91.1 74.1L91.4 74.3L91.5 74.1L91.8 74.3L91.9 74.3L92.1 74.1L92.4 74.1L92.5 74.2L92.6 74.2L93.1 74.2L93.6 74.2L93.9 74.1L94 74L94.3 74L94.6 74.1L94.8 74.1L95 74L95.5 74.1L95.6 74.2L95.9 74.4L96.2 74.6L96.6 74.7L96.9 75L96.8 75.1L96.7 75.3L96.8 75.7L96.6 76L96.5 76.4L96.4 76.9L96.5 77.1L96.5 77.6L96.4 77.7L96.3 78.1L96.3 78.4L96.1 78.6L96.2 78.9L96.3 79.1L96.6 79.6L97 80L97.5 80.4L97.8 80.8L97.8 81L98.2 81L98.3 81L98.6 81.2L99.1 81.1L99.5 80.9L100.1 80.7L100.4 80.4L101 80.4L100.9 80.5L101.5 80.6L101.9 80.8L102.3 81.1L102.6 81.3L103.2 81.4L103.9 80.7L104.3 80.6L104.3 80.2L104.5 79.4L105.1 78.9L105.7 78.9L105.8 78.7L106.6 78.8L107.4 78.3L107.8 78L108.2 77.6L108.6 77.6L108.9 77.9L108.7 78.2L108.6 78.5L108.1 78.6L108.4 79L108.4 79.6L107.9 80.1L108.3 80.9L108.7 80.9L109 80.1L108.6 79.8L108.6 79L109.8 78.6L109.7 78.2L110.1 77.8L110.4 78.5L111.1 78.6L111.8 79.1L111.8 79.4L112.7 79.5L113.8 79.4L114.3 79.8L115.1 79.9L115.7 79.6L115.7 79.4L116.9 79.3L118.1 79.3L117.3 79.6L117.6 80.1L118.4 80.1L119.2 80.6L119.3 81.4L119.8 81.4L120.2 81.6L120.9 82L121.5 82.7L121.5 83.2L121.9 83.2L122.5 83.7L122.9 84L124.1 84.2L124.2 84L125 84L126 84.2L126.4 84.4L127.1 84.6L128.2 85.4L128.3 85.8L128.7 85.8L128.9 86.3L129.5 88.1L130 88.3L130.1 89L129.3 89.8L129.6 90.1L131.4 90.2L131.4 91.2L132.2 90.6L133.4 90.9L135.1 91.6L135.6 92.1L135.4 92.7L136.6 92.4L138.5 92.9L140 92.9L141.5 93.7L142.8 94.8L143.5 95.1L144.4 95.1L144.8 95.5L145.1 96.7L145.3 97.3L144.9 99L144.4 99.6L143 101L142.3 102.2L141.6 103L141.3 103.1L141 103.8L141.1 105.7L140.8 107.2L140.7 107.9L140.4 108.3L140.2 109.6L139.2 110.9L139.1 111.9L138.2 112.4L138 113L136.9 113L135.4 113.4L134.6 113.8L133.5 114.1L132.4 114.9L131.5 115.9L131.4 116.6L131.5 117.2L131.3 118.2L131.1 118.7L130.4 119.2L129.3 121L128.4 121.8L127.7 122.2L127.3 123.2L126.6 123.8L126.2 124.4L125.1 125L124.3 124.8L123.8 124.9L122.9 124.4L122.2 124.5L121.6 123.9L121.5 124.4L122.8 125.3L122.6 126L123.3 126.4L123.2 126.9L122.3 128.2L120.8 128.7L118.8 128.9L117.7 128.8L117.9 129.4L117.7 130.2L117.9 130.7L117.3 131L116.2 131.2L115.3 130.8L114.9 131.1L115 132.1L115.7 132.4L116.2 132L116.5 132.6L115.6 132.9L114.8 133.5L114.7 134.5L114.4 135L113.5 135L112.7 135.6L112.4 136.3L113.4 137L114.4 137.2L114 138.1L112.8 138.7L112.2 139.9L111.3 140.3L110.9 140.7L111.2 141.8L111.8 142.3L111.4 142.3L110.5 142.3L110.1 142.5L109.2 142.9L109 143.8L108.6 143.9L107.4 143.5L106.3 142.8L105.1 142.3L104.7 141.6L105 141L104.5 140.4L104.4 138.7L104.8 137.7L105.9 136.9L104.4 136.6L105.3 135.8L105.6 134.1L106.8 134.5L107.3 132.4L106.6 132.1L106.3 133.4L105.7 133.2L106 131.8L106.3 129.9L106.8 129.3L106.5 128.3L106.4 127.2L106.8 127.1L107.4 125.5L108.1 123.9L108.6 122.4L108.3 120.9L108.6 120.1L108.5 118.9L109.1 117.6L109.3 115.7L109.6 113.6L109.9 111.4L109.8 109.8L109.6 108.3L108.6 107.8L108.5 107.4L106.6 106.4L104.8 105.3L104 104.6L103.6 103.8L103.7 103.5L102.9 102.2L101.9 100.4L101 98.4L100.6 97.9L100.2 97.2L99.5 96.5L98.8 96.1L99.1 95.7L98.6 94.7L98.9 94L99.7 93.4L100.2 92.7L100 92.2L99.6 92.7L99 92.2L99.2 92L99.1 91.1L99.4 90.9L99.6 90.3L100 89.6L99.9 89.2L100.5 89L101.1 88.6L101 88.3L101.4 88.2L101.3 87.7L101.6 87.4L102.1 87.3L102.5 86.7L102.9 86.2L102.5 85.9L102.7 85.3L102.5 84.4L102.7 84.2L102.5 83.3L102.1 82.8L101.8 82.5L101.6 81.9L101.8 81.7L101.6 81.6L101.4 81.3L100.9 81L100.4 81.1L100.2 81.4L99.8 81.7L99.6 81.7L99.5 81.9L100 82.5L99.7 82.6L99.6 82.7L99.1 82.8L98.9 82.2L98.8 82.4L98.5 82.3L98.3 81.9L97.9 81.8L97.6 81.7L97.2 81.7L97.1 81.9L97 81.8L96.5 81.6L96.3 81.3L96.4 81.2L96.4 80.9L96.1 80.7L95.7 80.5L95.4 80.4L95.3 80.1L95 79.9L95.1 80.2L94.9 80.4L94.7 80.2L94.3 80.1L94.2 79.9L94.2 79.6L94.3 79.2L94.1 79.1L94.3 78.9L93.9 78.6L93.5 78.2L93.3 77.9L92.8 77.5L92.3 77.1L92.4 76.9L92.6 77.1L92.7 77L92.5 76.7L92.2 76.6L92.1 76.9L91.5 76.8L91.2 76.7L90.7 76.5L90.2 76.5L89.9 76.3L89.4 76.1L88.8 76.1L88.3 75.9L87.8 75.5L86.6 74.4L86.1 74.1L85.3 73.8L84.7 73.9L83.9 74.2L83.4 74.3L82.7 74.1L82 73.9L81.1 73.4L80.3 73.3L79.2 72.8L78.3 72.4L78.1 72.1L77.5 72L76.5 71.7L76.1 71.3L75 70.7L74.5 70.1L74.3 69.6L74.6 69.5L74.5 69.2L74.7 68.9L74.7 68.6L74.4 68.1L74.3 67.7L74 67.2L73.1 66.2L72.1 65.5L71.6 64.8L70.7 64.4L70.6 64.2L70.7 63.6L70.2 63.3L69.6 62.8L69.4 62.1L68.8 62.1L68.2 61.5L67.8 61L67.7 60.7L67.2 60L66.8 59.2L66.9 58.8L66.1 58.4L65.8 58.5L65.2 58.2L65.1 58.6L65.2 59.1L65.3 59.8L65.7 60.2L66.4 60.9L66.6 61.2L66.7 61.2L66.9 61.6L67 61.6L67.2 62.2L67.5 62.5L67.8 62.8L68.4 63.3L68.7 64.3L69 64.7L69.3 65.2L69.3 65.7L69.8 65.7L70.2 66.2L70.6 66.6L70.6 66.8L70.1 67.2L70 67.2L69.7 66.6L69.1 66L68.3 65.5L67.8 65.3L67.9 64.5L67.7 64L67.2 63.7L66.5 63.2L66.4 63.4L66.2 63.1L65.5 62.9L64.9 62.3L65 62.2L65.4 62.3L65.8 61.9L65.8 61.4L65.1 60.7L64.5 60.4L64.1 59.8L63.7 59.2L63.3 58.4L62.9 57.5L62.7 57L62.1 56.4L61.6 56.3L61.5 56L60.9 55.9L60.6 55.7L59.6 55.6L59.4 55.4L59.3 54.8L58.3 53.8L57.5 52.4L57.5 52.2L57 51.9L56.3 51L56.1 50.2L55.6 49.7L55.8 48.9L55.8 48L55.5 47.2L55.9 46.3L56.1 44.5L55.9 43.1L55.6 42.3L55.3 41.8L55.4 41.6L56.9 42L57.4 42.9L57.7 42.6L57.5 41.8L57.2 41L57 41L55.1 40L54.4 39.6L52.6 39.2L52 38.3L52.1 37.7L50.9 37.2L50.7 36.4L49.5 35.7L49.5 35.2L48.9 34.8L48 34.5L47.8 33.6L46.5 32.8L45.9 31.9L45 31.8L43.4 31.8L42.2 31.5L40.1 30.5L39.2 30.3L37.4 29.9L36 30L34.1 29.5L32.9 29.1L31.8 29.3L32 30L31.4 30.1L30.3 30.3L29.4 30.6L28.3 30.8L28.1 30.3L28.6 29.3L29.7 29L29.4 28.7L28.1 29.3L27.4 29.9L26 30.6L26.7 31.1L25.8 31.9L24.7 32.3L23.7 32.6L23.4 33L21.9 33.5L21.6 34L20.4 34.4L19.7 34.4L18.8 34.6L17.8 35L16.9 35.3L15.2 35.6L15.1 35.4L16.2 35L17.1 34.7L18.2 34.1L19.4 34L19.9 33.6L21.3 33L21.5 32.8L22.3 32.4L22.4 31.7L23 31.1L21.8 31.4L21.5 31.2L20.9 31.6L20.3 31.1L20 31.4L19.6 30.9L18.6 31.3L18 31.3L17.9 30.7L18.1 30.4L17.5 30L16.2 30.2L15.3 29.7L14.7 29.5L14.6 28.9L13.9 28.5L14.3 27.9L15.1 27.4L15.4 26.9L16.2 26.8L16.9 26.9L17.7 26.5L18.5 26.5L19.2 26.2L19 25.8L18.5 25.6L19.2 25.2L18.6 25.2L17.5 25.4L17.2 25.7L16.5 25.4L15 25.6L13.6 25.3L13.2 24.9L11.9 24.3L13.3 23.9L15.5 23.4L16.3 23.4L16.2 23.9L18.3 23.9L17.5 23.3L16.3 22.9L15.6 22.4L14.6 22L13.2 21.6L13.8 21.1L15.6 21.1L16.8 20.6L17.1 20.1L18.1 19.7L19.1 19.6L21 19.1L21.9 19.2L23.4 18.6L24.9 18.9L25.7 19.3L26.1 19.1L27.8 19.2L27.7 19.4L29.3 19.6L30.3 19.5L32.4 19.8L34.3 19.9L35.1 20L36.4 19.8L37.9 20.1L39 20.3L40.9 20.5L42.5 21L43.5 21.1L44.4 20.7L45.6 20.4L47.1 20.5L48.6 20.1L50.2 19.8L50.9 20.2L51.6 20L51.9 19.5L52.6 19.6L54.2 20.5L55.6 19.8L55.7 20.6L56.9 20.4L57.3 20.1L58.5 20.2L60.1 20.6L62.4 21L63.8 21.2L64.8 21.1L66.1 21.6L64.7 22.1L66.5 22.3L69.2 22.2L70.1 22L71.1 22.6L72.2 22.1L71.2 21.7L71.8 21.3L73 21.3L73.8 21.2L74.7 21.4L75.7 22L76.8 21.9L78.5 22.4L80.1 22.2L81.6 22.2L81.4 21.6L82.3 21.4L83.9 21.8L83.9 22.7L84.5 21.9L85.3 21.9L85.8 20.9L84.7 20.3L83.5 19.9L83.6 18.8L84.8 18.1L86.1 18.2L87.1 18.7L88.5 19.8L87.6 20.3L89.5 20.5Z"/><path d="M65.8 16.9L65.3 17.3L67.6 17L68.9 17.5L70.1 17L71 17.4L71.8 18.3L72.3 17.9L71.6 16.9L72.5 16.8L73.5 16.9L74.6 17.3L75.2 18.3L75.5 19L77.2 19.5L79 20L78.9 20.4L77.3 20.5L77.9 20.9L77.6 21.2L75.8 21.1L74 20.8L72.9 20.9L71 21.2L68 21.4L66.7 21.5L66.1 21L64.8 20.7L63.9 20.8L62.7 20L63.3 19.9L64.9 19.8L66.3 19.8L67.6 19.6L65.7 19.4L63.5 19.5L62.1 19.5L61.6 19.1L63.9 18.7L62.3 18.7L60.6 18.4L61.4 17.7L62.1 17.3L64.8 16.7L65.8 16.9Z"/><path d="M75.5 16.6L74.6 17.2L73.1 16.5L73.4 16.4L74.7 16.4L75.5 16.6Z"/><path d="M103.7 16.9L103.7 17.2L102.7 17.1L101.6 17.1L100.5 17.3L100.2 17.2L99.1 16.7L99.2 16.3L99.6 16.2L101.9 16.3L103.7 16.9Z"/><path d="M93.4 16.8L94.2 17.5L95.1 16.7L97.7 16.2L99.4 17.3L99.3 17.9L101.2 17.6L102.2 17.3L104.4 17.8L105.8 18.2L105.9 18.7L107.8 18.4L108.8 19.1L111.2 19.5L112.1 19.9L113 20.8L111.2 21.3L113.6 21.9L115.1 22.2L116.6 23.1L118.1 23.1L117.8 23.8L116.1 25L114.9 24.6L113.3 23.6L112 23.7L111.9 24.3L112.9 24.9L114.3 25.4L114.7 25.6L115.3 26.6L115 27.3L113.7 27.1L111.2 26.3L112.6 27.1L113.7 27.7L113.8 28.1L111.1 27.7L109 27.1L107.8 26.6L108.1 26.3L106.6 25.8L105.2 25.3L105.2 25.6L102.3 25.8L101.4 25.4L102.1 24.7L104 24.7L106 24.5L105.7 24.2L106.1 23.7L107.3 22.7L107.1 22.3L106.7 21.9L105.2 21.4L103.1 21.1L103.8 20.9L102.7 20.2L101.8 20.2L101 19.8L100.5 20.1L98.7 20.3L95.1 20L92.9 19.7L91.3 19.6L90.5 19.2L91.5 18.8L90.1 18.8L89.8 17.8L90.6 16.9L91.6 16.5L94.2 16.2L93.4 16.8Z"/><path d="M79.6 16.2L80.8 16.4L82.6 16.2L82.9 16.5L81.9 17L83.5 17.4L83.3 18.3L81.6 18.7L80.7 18.6L80 18.3L77.5 17.5L77.5 17.2L79.6 17.3L78.5 16.6L79.6 16.2Z"/><path d="M323.6 16.8L322.1 16.8L320 16.7L319.9 16.6L320.8 16.2L322.1 16.1L323.5 16.5L323.6 16.8Z"/><path d="M86.8 17.2L85.7 18L84.6 17.9L84 17.1L84 16.6L84.5 16.1L85.5 15.9L87.6 15.9L89.5 16.1L88 17L86.8 17.2Z"/><path d="M59.5 18.6L56.9 19.1L56.4 18.7L54.1 18.1L54.4 17.8L55.2 17L56.1 16.3L55.1 15.7L58.5 15.6L59.9 15.8L62.4 15.8L63.4 16.1L64.5 16.5L63.2 16.8L60.8 17.5L59.5 18.2L59.5 18.6Z"/><path d="M330.7 14.9L329.6 15.3L328 15.2L326.1 14.8L326.4 14.5L328.2 14.7L330.7 14.9Z"/><path d="M86.4 15L85.8 15.4L84.4 15.3L83.2 15.1L83.7 14.6L85.1 14.4L86 14.7L86.4 15Z"/><path d="M325.1 14.4L324.3 15.2L320.6 15.2L319 15.4L317 14.7L317.5 14.1L318.8 13.9L321.5 13.9L325.1 14.4Z"/><path d="M81.5 13.3L82.3 13.7L82.3 14.3L81.8 15L80.2 15.1L79.1 14.9L79.1 14.4L77.5 14.4L77.4 13.7L78.5 13.7L80 13.4L81.4 13.4L81.5 13.3Z"/><path d="M71.8 13.8L72.2 14.2L73.1 14L74.1 14L74.3 14.5L73.7 15L70.3 15.2L67.8 15.6L66.3 15.6L66.1 15.3L68.2 14.8L63.7 15L62.3 14.8L63.7 13.8L64.6 13.5L67.4 13.9L69.2 14.5L70.9 14.5L69.5 13.6L70.4 13.2L71.5 13.3L71.8 13.8Z"/><path d="M237.5 19.3L236.9 19.4L233.7 19.2L233.4 18.8L231.6 18.5L231.5 18L232.5 17.8L232.4 17.2L234.4 16.4L233.5 16.3L235.9 15.4L235.6 14.9L237.9 14.4L241.2 13.7L244.5 13.6L246.2 13.2L248.2 13.1L248.9 13.5L248.2 13.8L244.6 14.3L241.6 14.7L238.5 15.7L237 16.7L235.4 17.6L235.6 18.5L237.5 19.3Z"/><path d="M85.3 12.9L86.4 13.2L88.4 13.2L89.3 13.6L89 13.9L90.2 14.2L90.8 14.4L92.2 14.4L93.6 14.5L95.2 14.3L97.2 14.2L98.9 14.3L99.9 14.7L100.2 15.1L99.5 15.3L98.1 15.6L96.8 15.4L93.9 15.6L91.8 15.6L90.2 15.5L87.6 15.2L87.2 14.6L87.1 14.1L86.1 13.7L84 13.6L82.9 13.2L83.3 12.8L85.3 12.9Z"/><path d="M63.8 12.4L63.7 13.1L62.9 13.5L62 13.5L60.1 13.9L58.5 14.1L57.1 13.9L57.1 13.9L58.8 13.1L60.9 12.5L62.4 12.5L63.8 12.4Z"/><path d="M287 13L287.2 13.5L288.2 13.3L291.1 13.3L293.3 13.8L294.1 14.2L293.9 14.7L292.8 15L290.2 15.5L289.4 15.8L290.6 16L292.1 16.2L293 16L293.5 16.7L294 16.4L295.6 16.2L298.8 16.4L299 16.9L303.2 17L303.3 16.3L305.4 16.4L307 16.4L308.6 17L309.1 17.6L308.5 18L309.7 18.8L311.3 19.2L312.3 18.2L313.9 18.6L315.6 18.3L317.5 18.7L318.2 18.4L319.9 18.5L319.1 17.6L320.5 17.2L329.5 17.8L330.4 18.4L333 19.2L337 19L339 19.1L339.8 19.5L339.7 20.3L340.9 20.6L342.3 20.4L344.1 20.3L345.9 20.5L347.8 20.4L349.6 21.3L350.8 21L350 20.3L350.5 19.9L353.6 20.2L355.7 20.1L358.6 20.6L360 21L360 25L360 25L358.7 25.5L357.4 25.4L358.3 25.9L358.9 26.7L359.4 27L359.5 27.4L359.2 27.7L357.4 27.5L354.6 28.2L353.7 28.3L352.2 29L350.7 29.7L350.3 30.1L348.9 29.4L346.3 30.2L345.8 29.8L344.9 30.3L343.5 30.1L343.2 30.8L342 31.8L342.1 32.2L343.2 32.4L343.1 33.8L342.1 33.9L341.7 34.7L342.1 35.1L340.4 35.7L340 36.8L338.5 37L338.2 38.1L336.8 39L336.4 38.3L336 36.8L335.4 34.6L335.9 33.2L336.8 32.6L336.8 32.2L338.4 31.9L340.2 30.7L341.9 29.7L343.7 28.9L344.5 27.4L343.3 27.5L342.7 28.4L340.1 29.5L339.3 28.2L336.7 28.6L334.2 30.2L335 30.9L332.8 31.1L331.3 31.2L331.3 30.5L329.8 30.3L328.5 30.8L325.5 30.7L322.2 31L319 32.9L315.1 35.3L316.7 35.4L317.2 36L318.2 36.2L318.8 35.7L319.9 35.8L321.3 36.9L321.4 37.8L320.6 38.8L320.5 40L320.1 41.6L318.6 43L318.2 43.7L316.9 44.9L315.5 46L314.9 46.6L313.5 47.2L312.9 47.2L312.3 46.7L310.9 47.4L310.8 47.8L310.4 47.7L310 48.1L309.7 48.4L309.7 49.1L309.2 49.3L309 49.5L308.6 49.8L308 50L307.5 50.2L307.5 50.7L307.4 50.8L307.8 50.9L308.3 51.4L309.2 52.6L309.5 53.2L309.5 54.4L309.1 54.9L308.2 55.1L307.4 55.5L306.5 55.6L306.4 55.1L306.6 54.3L306.1 53.3L306.9 53.1L306.2 52.3L305.7 52.1L305.6 52.2L305.3 52.3L305.2 52.1L305 52.1L304.7 51.9L305 51.5L305.2 51.3L305.1 51.2L305.4 50.6L305.3 50.4L304.7 50.3L304.3 50.1L302.9 50.4L302.1 50.8L301.1 51.1L301.6 50.6L301.4 50.2L302.2 49.6L301.6 49.1L300.8 49.4L299.6 50.1L299 50.7L298 50.8L297.5 51.3L298.1 51.9L298.9 52.1L298.9 52.6L299.7 52.8L300.8 52.1L301.7 52.5L302.4 52.5L302.5 53.1L301.1 53.3L300.6 53.9L299.7 54.4L299.2 55.1L300.2 55.6L300.6 56.6L301.2 57.5L301.9 58.3L301.9 59.1L301.3 59.3L301.5 59.9L302.1 60.2L301.9 61L301.7 61.8L301.1 61.9L300.4 62.9L299.6 64.3L298.7 65.5L297.3 66.4L295.9 67.2L294.8 67.3L294.2 67.8L293.8 67.5L293.2 67.9L291.8 68.4L290.8 68.6L290.4 69.7L289.9 69.7L289.6 69L289.9 68.6L288.5 68.3L288.1 68.4L286.7 69.3L285.9 70.2L285.7 70.9L286.4 72L287.4 73.3L288.3 73.9L288.9 74.7L289.3 76.6L289.2 78.3L288.4 79L287.2 79.6L286.4 80.5L285.2 81.4L284.8 80.8L285.1 80.1L284.3 79.5L283.5 79.4L283.1 78.8L282.6 77.8L281.7 77.4L280.8 77.4L281 76.6L280.1 76.6L280 77.7L279.5 79.2L279.2 80L279.2 80.8L279.9 80.8L280.3 81.7L280.5 82.6L281 83.1L281.6 83.3L282.1 83.8L282.4 83.9L283 84.5L283.4 85.1L283.4 85.8L283.3 86.3L283.4 86.6L283.5 87.2L283.9 87.5L284.2 88.4L284.2 88.7L283.5 88.8L282.6 88L281.4 87.2L281.3 86.7L280.7 86.1L280.6 85.2L280.2 84.7L280.3 84L280.1 83.5L279.7 83.2L279.5 82.7L279 82.1L278.5 81.6L278.3 82.2L278.2 81.6L278.3 81L278.6 80.1L278.5 79.3L278.8 78.6L278.4 78L278.5 76.9L278.1 76.4L277.8 75.2L277.6 73.9L277.2 73.1L276.5 73.6L275.4 74.3L274.8 74.2L274.2 74L274.5 72.7L274.3 71.8L273.5 70.6L273.7 70.3L273.1 70.1L272.4 69.3L272.1 68.8L272 68.3L271.8 67.8L271.4 67.2L270.5 67.2L270.6 67.6L270.3 68.2L269.8 68L269.7 68.1L269.4 68L269 67.9L268.9 68.3L268.2 68.3L267 68.5L267 69.3L266.5 69.8L265.1 70.5L263.9 71.7L263.2 72.3L262.2 73L262.2 73.4L261.7 73.7L260.8 74L260.3 74.1L260 74.9L260.2 76.2L260.3 77L259.9 77.9L259.9 79.6L259.3 79.7L258.9 80.5L259.2 80.8L258.3 81.1L257.9 81.7L257.5 82L256.6 81.1L256.1 79.7L255.7 78.7L255.4 78.2L254.9 77.3L254.6 76L254.4 75.4L253.5 74L253.1 72.1L252.8 70.8L252.8 69.6L252.6 68.6L251.2 69.2L250.5 69.1L249.2 67.9L249.6 67.5L249.3 67.2L248.2 66.3L247.4 66.1L247.1 65.3L246.4 64.6L244.5 64.8L242.9 64.8L241.5 64.9L239.6 64.6L238.5 64.4L237.4 64.3L237 63L236.5 62.9L235.7 63L234.7 63.5L233.5 63.2L232.5 62.4L231.5 62.1L230.9 61.2L230.1 59.9L229.6 60L228.9 59.7L228.6 60.1L228 60L228.2 60.5L228.1 60.7L228.4 61.4L228.8 62.3L229.3 62.5L229.5 62.9L230.2 63.3L230.2 63.7L230.1 64.1L230.2 64.4L230.5 64.7L230.7 65L230.8 65.2L230.7 64.5L231 64L231.3 63.9L231.6 64.2L231.6 64.8L231.4 65.4L231.6 65.8L231.8 65.7L231.8 66L232.6 65.8L233.4 65.8L234 65.9L234.7 65.2L235.4 64.6L236.1 63.9L236.4 63.6L236.5 63.7L236.4 64.1L236.3 64.3L236.4 65.1L236.8 65.8L237.4 66.1L238.1 66.3L238.7 66.4L239.2 67L239.5 67.3L239.8 67.5L239.8 67.7L239.4 68.3L239.3 68.6L238.9 68.9L238.5 69.6L238 69.5L237.8 69.8L237.7 70.3L237.8 70.9L237.7 71.1L237.2 71.1L236.6 71.4L236.5 71.9L236.3 72.1L235.7 72.1L235.3 72.4L235.3 72.8L234.8 73L234.2 73L233.6 73.3L233.1 73.3L232.4 73.6L232.2 74.1L232.2 74.4L231.2 74.8L229.6 75.3L228.7 76L228.2 76.1L227.9 76L227.4 76.4L226.7 76.6L225.9 76.7L225.6 76.7L225.4 77L225.1 77L225 77.3L224.5 77.3L224.2 77.4L223.5 77.4L223.2 76.8L223.3 76.2L223.1 75.9L222.9 75.2L222.6 74.8L222.8 74.7L222.7 74.3L222.8 74.1L222.8 73.7L222.6 73.2L222.3 72.9L222.3 72.5L221.8 72.2L221.2 71.3L220.9 70.5L220.2 69.8L219.8 69.7L219.1 68.7L219 68L219.1 67.4L218.5 66.3L218 65.9L217.5 65.7L217.2 65.1L217.2 64.9L216.9 64.4L216.6 64.2L216.2 63.4L215.6 62.6L215.1 61.9L214.6 61.9L214.8 61.4L214.8 61L215 60.6L214.9 60.5L214.6 60.9L214.4 61.7L214.2 62.2L213.9 62.4L213.6 62L213.1 61.6L212.4 60.1L212.3 60.2L212.7 61.3L213.3 62.3L214.1 63.9L214.5 64.4L214.8 65L215.7 66.1L215.5 66.2L215.5 66.9L216.7 67.8L216.9 68L217.2 69L217 69.2L217.1 70.2L217.5 71.4L217.9 71.6L218.4 72L219 73.2L219.3 74.1L219.8 74.6L221.2 75.5L221.7 76.1L222.3 76.7L222.6 77L223.1 77.3L223.3 77.6L223.3 78L222.7 78.3L223.1 78.5L223.5 78.7L223.7 79.1L224.1 79.6L224.6 79.6L225.6 79.3L226.6 79.2L227.5 78.9L228 78.8L228.4 78.6L228.9 78.6L229.3 78.6L229.7 78.4L230.3 78.3L230.7 78L231.1 78L231.1 78.3L231 78.8L231 79.4L230.8 79.7L230.6 80.8L230.1 81.9L229.5 83.2L228.6 84.7L227.7 85.8L226.6 87.1L225.6 88L224.1 88.9L223.1 89.7L222 90.9L221.8 91.4L221.6 91.7L220.9 92.1L220.6 92.5L220.3 92.6L220.1 93.3L219.8 93.7L219.6 94.3L219.2 94.7L218.7 95.9L218.8 96.5L219.4 96.8L219.5 97.1L219.2 97.7L219.3 98L219.2 98.5L219.5 99.1L219.9 100.1L220.3 100.3L220.5 100.8L220.4 101.8L220.6 102.6L220.6 104.2L220.8 104.7L220.5 105.4L220.1 106.1L219.5 106.7L218.5 107.1L217.4 107.6L216.3 108.7L215.9 108.8L215.2 109.6L214.8 109.8L214.7 110.5L215.2 111.3L215.4 111.8L215.4 112.1L215.6 112.1L215.5 113.1L215.4 113.5L215.6 113.7L215.5 114.1L215 114.5L214.2 114.8L213 115.4L212.6 115.7L212.7 116.1L212.9 116.2L212.8 116.7L212.6 117.5L212.5 118.3L212.2 118.8L211.5 119.3L211.3 119.4L210.9 119.9L210.6 120.4L210.1 121.1L208.9 122.2L208.2 122.8L207.5 123.2L206.4 123.6L205.9 123.7L205.8 123.9L205.2 123.8L204.7 124L203.6 123.8L203 123.9L202.6 123.9L201.5 124.3L200.7 124.4L200.1 124.8L199.6 124.8L199.2 124.5L198.9 124.4L198.4 124L198.4 124.1L198.2 123.9L198.3 123.3L197.9 122.6L198.2 122.4L198.2 121.7L197.6 120.7L197.1 119.9L197.1 119.9L196.3 118.6L195.6 117.8L195.2 117.1L195 116.1L194.7 115.4L194.4 113.9L194.4 112.7L194.3 112.1L193.9 111.7L193.4 110.9L192.8 109.7L192.6 109L191.8 108.1L191.7 107.3L191.6 106.7L191.8 105.8L192.1 104.9L192.2 104.4L192.5 103.5L192.7 103.1L193.3 102.5L193.6 102L193.7 101.3L193.7 100.7L193.4 100.4L193.1 99.8L192.9 99.2L192.9 99L193.2 98.6L192.9 97.6L192.7 96.9L192.2 96.3L192.3 96.1L192.2 95.8L191.9 95L191.1 94L190.1 93L189.4 92.1L188.8 91.1L188.8 90.8L189 90.5L189.3 89.7L189.5 89L189.3 88.8L189.6 87.7L189.8 86.9L189.4 86.3L188.9 86.1L188.7 85.6L188.5 85.5L188.5 85.2L187.5 85.6L187.1 85.5L186.7 85.8L185.9 85.7L185.4 85.1L185 84.4L184.3 83.7L183.6 83.7L182.7 83.7L181.9 83.9L181.1 84.1L179.5 84.7L178.9 85L178 85.3L177.1 85L176.7 85L176 84.8L175.4 84.8L174.2 85L173.5 85.3L172.5 85.7L172.3 85.6L172 85.6L171 85.2L170.1 84.4L169.2 83.9L168.6 83.2L168.3 83.1L167.6 82.7L167.1 82.2L166.9 81.8L166.8 81.1L166.3 80.5L165.9 80.1L165.7 80L165.4 79.8L165.3 79.3L165.2 79.1L164.9 79L164.3 78.5L163.9 78.5L163.7 78.2L163.7 78L163.4 77.8L163.3 77.6L163.2 76.8L163.3 76.4L162.9 75.6L162.4 75.3L162.8 75.1L163.3 74.4L163.5 73.9L163.5 73.3L163.7 72.8L163.9 71.9L163.7 70.9L163.6 70.4L163.7 69.9L163.5 69.4L162.9 69L163 68.6L163 68.1L163.4 67.8L163.7 67.3L163.7 67L164 66.3L164.6 65.6L164.9 65.5L165.2 64.9L165.2 64.4L165.6 63.7L166.2 63.4L166.9 62.4L167.4 62L168.3 61.9L169.1 61.2L169.6 60.9L170.4 60.1L170.2 58.8L170.6 58L170.7 57.4L171.3 56.8L172.3 56.3L173.1 55.9L173.8 54.9L174.1 54.2L174.8 54.2L175.4 54.7L176.4 54.6L177.4 54.8L177.8 54.8L178.8 54.3L179.9 54.1L180.5 53.7L181.5 53.4L183.2 53.2L184.8 53.1L185.3 53.3L186.3 52.9L187.3 52.9L187.7 53.1L188.4 53.1L189.5 52.6L190.2 52.8L190.2 53.3L191 52.9L191.1 53.1L190.6 53.6L190.6 54.1L190.9 54.3L190.8 55.2L190.1 55.7L190.3 56.2L190.9 56.2L191.1 56.7L191.5 56.9L192.7 57.2L193.1 57.1L193.9 57.3L195.2 57.7L195.7 58.6L196.6 58.8L198 59.2L199.1 59.7L199.6 59.5L200.1 59L199.8 58.2L200.1 57.8L200.9 57.3L201.5 57.2L202.9 57.4L203.2 57.8L203.6 57.8L203.9 58L204.9 58.1L205.2 58.4L206.5 58.4L207.5 58.7L208.5 59L208.9 59.1L209.7 58.8L210.1 58.5L211 58.4L211.7 58.6L212 59.1L212.2 58.7L213 59L213.8 59L214.3 58.8L214.6 58.5L214.5 58.4L214.8 57.9L215 57.2L215.1 56.9L215.1 56.9L215.5 56.1L216 55.4L216 55.4L215.9 54.6L216.1 54.2L215.8 53.7L216.2 53.3L215.6 53.4L214.7 53.2L214 53.8L212.5 53.9L211.7 53.4L210.6 53.3L210.4 53.7L209.7 53.9L208.7 53.3L207.6 53.3L207 52.3L206.3 51.8L206.8 51L206.2 50.5L207.3 49.6L208.8 49.5L209.2 48.8L211.1 48.9L212.3 48.3L213.5 48L215.2 48L216.9 48.7L218.3 49.1L219.5 48.9L220.4 49L221.6 48.5L221.7 48L221.5 47.4L220.9 47L220.3 46.9L220 46.6L218.7 45.7L217.5 45.3L216.7 44.8L217.4 44.6L218.2 43.8L217.7 43.4L219.1 43L219.1 42.7L218.2 42.9L217.4 43L216.8 43.3L215.8 43.4L215 43.7L215 44.3L215.5 44.6L216.5 44.5L216.3 44.9L215.2 45.1L213.9 45.6L213.3 45.4L213.5 45L212.5 44.7L212.6 44.5L213.6 44.1L213.3 43.9L211.7 43.7L211.7 43.3L210.7 43.4L210.4 44L209.6 44.7L209.6 45L209.1 45.2L208.8 45.1L208.6 46.3L208 46.7L207.7 47.4L208 48L208.1 48.4L209 48.7L208.8 48.9L207.6 49L207.2 49.3L206.4 49.8L206 49.4L206.1 49.2L205.4 49.1L204.9 49.1L203.7 49.3L204.4 49.9L203.9 50L203.3 50L202.8 49.5L202.6 49.7L202.8 50.3L203.4 50.8L203 51L203.5 51.5L204 51.8L204 52.3L203.1 52.1L203.4 52.6L202.8 52.7L203.2 53.6L202.5 53.6L201.7 53.2L201.3 52.4L201.1 51.7L200.7 51.2L200.2 50.7L200.2 50.4L200 50.3L200 50.1L199.4 49.7L199.3 49.3L199.4 48.6L199.5 48.3L199.4 48.1L199.2 48L198.9 47.7L198.5 47.5L197.5 47.1L196.9 46.8L196 46.5L195.2 45.8L195.4 45.7L194.9 45.3L194.9 44.9L194.3 44.8L194 45.2L193.7 44.9L193.7 44.5L193.7 44.5L193.9 44.4L193.1 44.3L192.3 44.6L192.4 45.1L192.3 45.4L192.6 45.9L193.5 46.4L194 47.2L195.1 48L195.9 48L196.2 48.3L195.9 48.5L196.8 48.8L197.5 49.1L198.4 49.6L198.5 49.8L198.3 50.2L197.7 49.7L196.9 49.6L196.4 50.2L197.2 50.6L197.1 51.1L196.6 51.2L196.1 52L195.7 52.1L195.7 51.8L195.9 51.2L196.1 51L195.7 50.5L195.4 50L195 49.8L194.7 49.4L194.1 49.2L193.6 48.8L192.9 48.7L192.1 48.3L191.2 47.6L190.5 47.1L190.2 46.1L189.7 46L188.9 45.6L188.4 45.8L187.9 46.2L187.4 46.3L186.5 46.9L184.6 46.6L183.1 46.9L183 47.5L183 48.1L182.1 48.8L180.8 49L180.7 49.3L180.1 49.9L179.7 50.7L180.1 51.3L179.5 51.7L179.3 52.4L178.6 52.6L177.9 53.3L176.6 53.3L175.6 53.3L175 53.7L174.6 54.1L174.1 54L173.8 53.6L173.5 53.1L172.5 52.9L172.1 53.2L171.6 53L171.1 53.1L171.3 52.3L171.2 51.7L170.7 51.6L170.5 51.3L170.6 50.6L171 50.2L171 49.8L171.2 49.2L171.2 48.8L171 48.5L171 48.1L171 47.4L170.6 47L172 46.3L173.2 46.4L174.6 46.4L175.7 46.6L176.5 46.5L178.1 46.6L178.6 46L178.8 44L177.8 42.9L177 42.4L175.5 42L175.4 41.3L176.7 41.1L178.4 41.4L178.1 40.2L179 40.7L181.3 39.9L181.6 39.1L182.5 38.9L183.3 38.7L183.8 38.4L184.7 36.9L186.1 36.5L186.9 36.5L187.1 36.3L187.9 36.3L188.1 36.5L188.8 36L188.6 35.6L188.5 35L188.1 34.5L188.1 33.5L188.3 33.2L188.5 32.9L189.4 32.8L189.8 32.6L190.6 32.3L190.5 32.8L190.3 33.1L190.4 33.4L190.9 33.5L190.7 33.9L190.4 33.8L189.7 34.5L189.9 35L189.9 35.4L191 35.6L190.9 36L192 35.8L192.5 35.5L193.6 35.9L194.1 36.2L194.8 35.9L196.4 35.5L197.6 35.1L198.6 35.3L198.7 35.6L199.7 35.6L199.9 35.1L201.3 34.8L201.1 34L201.1 33.2L201.6 32.6L202.5 32.2L203.3 33L204.1 33L204.3 32.2L204.4 31.6L204.1 31.7L203.4 31.4L203.3 30.8L204.6 30.5L205.9 30.4L206.9 30.6L208 30.5L209.1 30L208.1 29.5L206.3 29.6L204.5 29.9L202.9 30.2L202.3 29.6L201.3 29.3L201.5 28.3L201.1 27.4L201.5 26.8L202.4 26.2L204.7 25.1L205.4 24.9L205.3 24.5L203.9 24L202.2 24.3L201.2 25L201.4 25.6L199.8 26.4L197.8 27.3L197.1 28.7L197.8 29.4L198.8 29.9L197.9 31L196.8 31.3L196.4 33L195.9 33.9L194.7 33.8L194.1 34.6L192.9 34.6L192.6 33.7L191.8 32.6L191 31.1L190.4 30.5L188.4 31.7L187 31.9L185.7 31.4L185.3 30.3L185 28L185.9 27.4L188.6 26.5L190.5 25.5L192.4 24.1L194.8 22.2L196.4 21.4L199.2 20.2L201.4 19.7L203 19.8L204.5 19L206.4 19L208.2 18.8L211.3 19.5L210 19.8L211.1 20.4L212.1 20.1L213.8 20.7L216.5 20.9L220.3 22.1L221.1 22.5L221.1 23.2L220 23.7L218.4 24L213.9 23.2L213.2 23.4L214.8 24.1L214.9 25.6L216.2 25.9L217 26.2L217.1 25.7L216.5 25.2L217.2 24.9L219.6 25.5L220.4 25.2L219.8 24.5L222.1 23.5L223 23.6L223.9 23.9L224.5 23.2L223.7 22.6L224.2 22L223.5 21.4L226.3 21.7L226.8 22.3L225.6 22.4L225.6 23L226.3 23.3L227.9 23.1L228.1 22.5L230.2 22L233.7 21.1L234.5 21.2L233.5 21.8L234.7 21.9L235.4 21.6L237.3 21.5L238.8 21.1L239.9 21.7L241.1 21.1L240 20.5L240.6 20.1L243.5 20.5L244.9 20.8L248.5 21.9L249.2 21.4L248.2 20.9L248.1 20.6L246.9 20.5L247.3 20.1L246.7 19.3L246.7 19L248.5 18.1L249.2 17.2L249.9 17L252.6 17.2L252.8 17.8L251.8 18.6L252.5 18.9L252.8 19.6L252.6 21L253.7 21.6L253.2 22.3L251.3 23.7L252.4 23.8L252.8 23.5L253.9 23.2L254.2 22.7L255.1 22.2L254.5 21.7L254.9 21L253.8 20.9L253.6 20.4L254.4 19.4L253.1 18.6L254.9 17.9L254.7 17.2L255.2 17.1L255.7 17.7L255.3 18.7L256.4 18.8L255.9 18.1L257.6 17.7L259.7 17.7L261.5 18.2L260.6 17.4L260.5 16.4L262.3 16.1L264.7 16.2L266.8 16.1L266 15.5L267.2 14.9L268.3 14.9L270.3 14.4L272.9 14.2L273.2 14L275.9 13.9L276.7 14.1L278.9 13.6L280.8 13.6L281 13.1L282 12.7L284.4 12.3L286.1 12.6L284.7 12.9L287 13Z"/><path d="M229.1 48.7L229.6 49.4L230.1 49.5L230.4 49.7L229.6 49.8L229.4 50.6L229.2 51L228.9 51.2L228.9 51.7L229.2 52.4L230.1 52.6L230.8 53.1L232.3 53.3L233.8 53L233.9 52.8L233.7 52.1L233.9 51L233.1 50.7L233.4 50L232.7 50L232.9 49.1L233.9 49.4L234.7 49L234 48.4L233.7 47.9L232.9 48.1L232.8 48.9L232.5 48.2L232.4 48L232.7 47.6L232.5 47.2L231.3 46.9L230.9 46L230.3 45.7L230.3 45.4L231.3 45.5L231.3 44.8L232.2 44.6L233 44.7L233.2 43.8L233 43.1L232 43.2L231.2 43L230 43.4L229.1 43.6L228.6 44.2L227.7 44.4L226.7 45.4L227.6 46.3L227.5 47L228.6 48.2L229.1 48.7Z"/><path d="M86.2 12.5L85.7 12.5L83.8 12.4L83.6 12.2L85.6 12.2L86.3 12.4L86.2 12.5Z"/><path d="M69.8 12.3L67.9 12.6L66.5 12.3L67.3 11.9L68.7 11.8L70.1 12L69.8 12.3Z"/><path d="M204.7 12.1L202.5 12.6L200.7 12.3L201.4 12.1L200.8 11.7L202.9 11.5L203.3 11.9L204.7 12.1Z"/><path d="M70.3 11.4L69.1 11.6L67.5 11.6L67.5 11.4L68.5 11.2L69 11.2L70.3 11.4Z"/><path d="M84.2 11.9L82.7 12.1L81.9 11.9L81.4 11.5L81.4 11.1L82.7 11.2L83.2 11.2L84.4 11.6L84.2 11.9Z"/><path d="M79.9 11.7L80.3 12.1L78.7 12L77.1 11.7L74.8 11.6L75.8 11.3L74.6 11.1L74.5 10.7L76.5 10.8L79.2 11.2L79.9 11.7Z"/><path d="M285.1 11.7L279.4 12.1L281.3 10.8L282.1 10.7L282.8 10.7L285.4 11.3L285.1 11.7Z"/><path d="M198.3 10.3L201.5 11L199 11.4L198.5 12.2L197.6 12.4L197.1 13.2L195.9 13.2L193.8 12.6L194.7 12.3L193.2 12L191.2 11.1L190.4 10.3L193.2 10L193.7 10.3L195.1 10.3L195.5 10L197 9.9L198.3 10.3Z"/><path d="M205.4 9.6L207.4 9.9L205.9 10.5L203 10.6L200.1 10.4L199.9 10.2L198.5 10.1L197.4 9.7L200.5 9.4L201.9 9.6L202.9 9.3L205.4 9.6Z"/><path d="M231.1 9.5L229.8 9.6L228.9 9.7L228.8 9.8L227.6 10L226.5 9.8L227.1 9.4L224.8 9.4L226.8 9.2L228.3 9.2L228.5 9.5L229.1 9.2L230 9.1L231.5 9.3L231.1 9.5Z"/><path d="M279.9 11.1L277.8 11.2L275 11L273.3 10.6L272.5 9.9L271.2 9.7L273.8 9L275.9 8.7L277.9 9.3L280.2 10.2L279.9 11.1Z"/><path d="M93 10.3L94.2 10.7L92.8 11L91 11.7L89.2 11.8L87.1 11.7L86 11.2L86.1 10.9L86.9 10.6L85 10.6L83.9 10.3L83.3 9.8L84 9.4L84.7 9.1L85.7 9L85.3 8.8L87.6 8.7L88.9 9.3L90.6 9.5L92.2 9.7L93 10.3Z"/><path d="M111.5 6.9L114.2 7L116.3 7.1L118.2 7.4L118.1 7.6L115.7 8.1L113.2 8.3L112.3 8.5L114.5 8.5L112.2 9.1L110.5 9.4L108.8 10.2L106.8 10.4L106.1 10.6L103.1 10.7L104.5 10.8L103.8 11L104.6 11.5L103.7 11.8L102.1 12.1L101.6 12.5L100.2 12.8L100.4 13L102.1 13L102.1 13.2L99.4 13.8L96.8 13.5L93.9 13.7L92.4 13.6L90.5 13.5L90.4 13L92.2 12.8L91.7 12.1L92.4 12L95 12.5L93.7 11.8L92 11.6L92.8 11.2L94.6 11L94.9 10.7L93.5 10.3L93.1 9.7L95.8 9.8L96.6 9.9L98.2 9.5L95.9 9.4L92.4 9.5L90.6 9.1L89.8 8.7L88.6 8.4L88.4 8.1L89.9 7.9L91.1 7.9L93 7.7L94.5 7.3L95.7 7.4L96.8 7.7L97.6 7.1L98.9 7L100.7 6.9L103.8 6.8L104.3 6.9L107.2 6.8L109.3 6.8L111.5 6.9Z"/><path d="M152.9 6.5L159.2 7.3L157.3 7.7L153.5 7.7L148.1 7.8L148.6 8L152.1 7.9L155.2 8.2L157.1 7.9L157.9 8.3L156.8 8.8L159.4 8.5L164.2 8.1L167.2 8.3L167.8 8.7L163.7 9.4L163.2 9.7L160 9.8L162.3 9.9L161.1 10.6L160.3 11.2L160.3 12.4L161.5 13L160 13.1L158.3 13.4L160.2 13.9L160.4 14.8L159.3 14.8L160.6 15.7L158.4 15.8L159.6 16.2L159.2 16.5L157.8 16.7L156.4 16.7L157.7 17.4L157.7 17.8L155.7 17.4L155.2 17.7L156.6 17.9L157.9 18.5L158.2 19.3L156.5 19.5L155.7 19.1L154.5 18.6L154.8 19.2L153.6 19.8L156.3 19.8L157.7 19.9L155 20.7L152.3 21.5L149.3 21.9L148.2 21.9L147.2 22.3L145.8 23.3L143.6 24L143 24.1L141.6 24.3L140.2 24.5L139.3 25.2L139.3 25.9L138.8 26.5L137.2 27.3L137.6 28.1L137.1 28.9L136.6 29.9L135.2 30L133.7 29.1L131.7 29.1L130.8 28.6L130.1 27.6L128.4 26.4L127.9 25.7L127.7 24.8L126.3 23.9L126.7 23.2L126 22.8L127 21.6L128.5 21.3L128.9 20.9L129.1 20.1L128 20.4L127.4 20.6L126.5 20.7L125.3 20.4L125.2 19.7L125.6 19.2L126.6 19.2L128.6 19.4L126.9 18.8L126 18.5L125 18.6L124.2 18.3L125.3 17.4L124.7 17L123.9 16.4L122.7 15.3L121.4 14.9L121.4 14.5L118.7 13.9L116.6 13.8L113.9 13.9L111.5 13.9L110.3 13.6L108.6 13L111.2 12.7L113.2 12.6L109 12.4L106.7 12L106.8 11.6L110.6 11.1L114.3 10.6L114.7 10.2L112 9.9L112.8 9.5L116.3 8.8L117.8 8.7L117.3 8.2L119.7 8L122.8 7.8L125.9 7.8L127 8.1L129.6 7.6L132 7.9L133.4 8L135.5 8.3L133.1 7.8L133.2 7.4L136.6 6.8L140.1 6.8L141.4 6.5L144.9 6.4L152.9 6.5Z"/></g>
    <!-- The meridians live in the SAME sliding strip as the land, which is the
         whole of the fix: they are drawn in the map's own coordinates and
         carried by the map's own transform, so they cannot fail to travel with
         the continents. The first attempt animated six ellipses in place with
         SMIL instead; it was still a fixed cage next to a moving map, and the
         owner said so twice. -->
    <g id="meridians" fill="none" stroke="#f1e8d4" stroke-opacity=".16" stroke-width=".8">
      <line x1="0" y1="0" x2="0" y2="180"/><line x1="30" y1="0" x2="30" y2="180"/><line x1="60" y1="0" x2="60" y2="180"/><line x1="90" y1="0" x2="90" y2="180"/><line x1="120" y1="0" x2="120" y2="180"/><line x1="150" y1="0" x2="150" y2="180"/><line x1="180" y1="0" x2="180" y2="180"/><line x1="210" y1="0" x2="210" y2="180"/><line x1="240" y1="0" x2="240" y2="180"/><line x1="270" y1="0" x2="270" y2="180"/><line x1="300" y1="0" x2="300" y2="180"/><line x1="330" y1="0" x2="330" y2="180"/>
    </g>
    <style>
      .turn { animation: spin 24s linear infinite; }
      @keyframes spin { from { transform: translateX(0); } to { transform: translateX(-360px); } }
      /* A reader who has asked for less motion gets the same globe, standing
         still: the meridians are part of the map now, so stopping the map
         stops them too and nothing has to be swapped out. */
      @media (prefers-reduced-motion: reduce) { .turn { animation: none; } }
    </style>
  </defs>
  <circle cx="180" cy="90" r="90" fill="#16324f"/>
  <g clip-path="url(#disc)">
    <g class="turn">
      <use href="#land"/><use href="#land" x="360"/>
      <use href="#meridians"/><use href="#meridians" x="360"/>
    </g>
    <!-- The parallels stand still, because on a turning globe they do. -->
    <g fill="none" stroke="#f1e8d4" stroke-opacity=".16" stroke-width=".8">
      <ellipse cx="180" cy="90" rx="90" ry="30"/>
      <ellipse cx="180" cy="90" rx="90" ry="60"/>
      <line x1="90" y1="90" x2="270" y2="90"/>
    </g>
    <circle cx="180" cy="90" r="90" fill="url(#shade)"/>
  </g>
  <circle cx="180" cy="90" r="90" fill="none" stroke="#c9a227" stroke-opacity=".55" stroke-width="1.6"/>
</svg>
